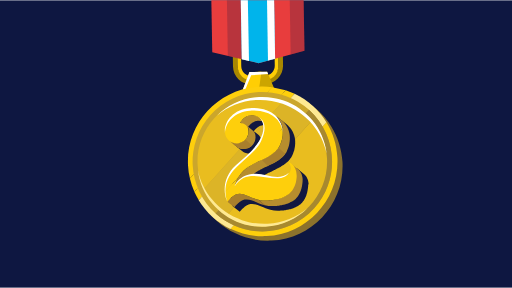
t = 0.00 s
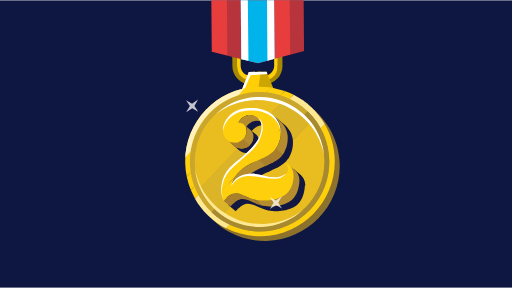
t = 0.38 s
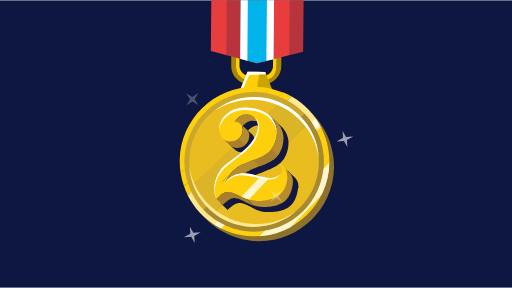
t = 1.13 s
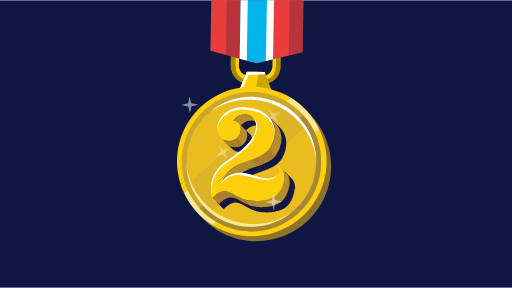
t = 1.50 s
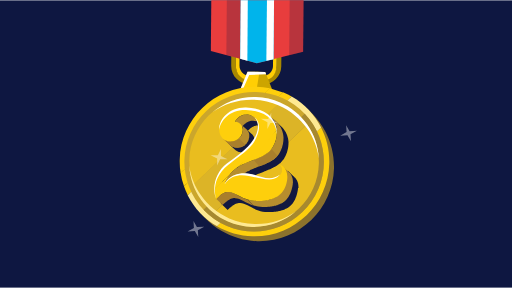
t = 1.88 s
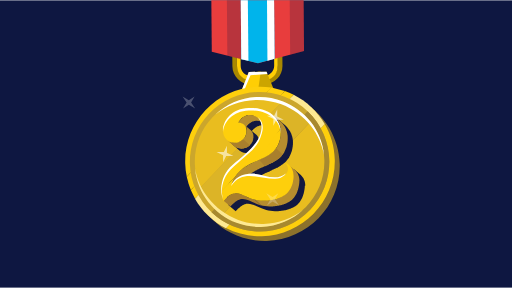
t = 2.63 s

The animated SVG that drew these frames (rendered in a browser with its animation timeline set to each time). Animation: 20 SMIL elements (animate=7,animateTransform=9,set=4); one cycle of 3.00 s, repeats indefinitely.

<?xml version="1.0" encoding="utf-8"?>
<svg version="1.1" xmlns="http://www.w3.org/2000/svg" xmlns:xlink="http://www.w3.org/1999/xlink" x="0px" y="0px"
   viewBox="0 0 550 309" enable-background="new 0 0 550 309" xml:space="preserve">
<defs>
<rect id="bg" x="0" y="0" height="309" width="550" fill="#0e1741" />
<g id="handle">
  <g>
    <path fill="#A88800" d="M48.8,0.6v13c0,9.2-7.5,16.7-16.7,16.7H21.6c-9.2,0-16.7-7.5-16.7-16.7v-13L0,0v14.7
      c0,10.8,8.8,19.6,19.6,19.6h14.6c10.8,0,19.6-8.8,19.6-19.6V0L48.8,0.6z"/>
    <path fill="#FFCE04" d="M21.6,30.3h10.5c9.2,0,16.7-4.6,16.7-16.7v-13h-3.9v14c0,5.9-4.8,10.7-10.7,10.7H19.6
      c-5.9,0-10.7-4.8-10.7-10.7v-14H4.9v13C4.9,24.8,12.4,30.3,21.6,30.3z"/>
  </g>
</g>
<g id="hinge">
  <g>
    <polygon fill="#CCA500" points="27.6,0 36.3,21.6 18.1,21.6 18.1,0     "/>
    <polygon fill="#FFCE04" points="8.6,0 0,21.6 18.1,21.6 21.4,0     "/>
    <polygon fill="#FFFFFF" points="8.6,0 27.6,0 28.6,2.5 10.4,3.5 3.7,19.1 0,21.6    "/>
  </g>
</g>
<g id="medallion">
  <path fill="#8C722C" d="M156,46.9c-7.5-13.7-18.8-25-32.6-32.4c-3-1.6-6.1-3-9.4-4.3c-4.6-1.8-9.4-3.1-14.4-4
  C95,5.4,90.3,4.9,85.4,4.9C41,4.9,5.1,40.9,5.1,85.3c0,4.9,0.4,9.6,1.3,14.3c0.9,5,2.2,9.8,4,14.4c1.2,3.2,2.7,6.3,4.3,9.4
  c7.4,13.8,18.7,25.1,32.4,32.6c11.4,6.2,24.5,9.8,38.4,9.8c44.4,0,80.4-36,80.4-80.4C165.8,71.4,162.2,58.3,156,46.9z"/>
<path fill="#FECF0C" d="M80.4,0C36,0,0,36,0,80.4c0,4.9,0.4,9.6,1.3,14.3L94.6,1.3C90,0.4,85.2,0,80.4,0z"/>
<path fill="#FECF0C" d="M118.4,9.5c-3-1.6-6.1-3-9.4-4.3L5.3,109c1.2,3.2,2.7,6.3,4.3,9.4L118.4,9.5z"/>
<path fill="#FECF0C" d="M94.6,1.3L1.3,94.6c0.9,5,2.2,9.8,4,14.4L109,5.3"/>
<path fill="#FECF0C" d="M41.9,150.9c11.4,6.2,24.5,9.8,38.4,9.8c44.4,0,80.4-36,80.4-80.4c0-13.9-3.5-27-9.8-38.4L41.9,150.9z"/>
<path fill="#FEE992" d="M118.4,9.5L9.5,118.4c7.4,13.8,18.7,25.1,32.4,32.6l109-109C143.5,28.2,132.1,16.9,118.4,9.5z"/>
<circle fill="#CBA62C" cx="79.9" cy="80.6" r="74.9"/>
<path fill="#A7892F" d="M132.9,27.6l-106,106c29.3,29.3,76.7,29.3,106,0C162.2,104.4,162.2,56.9,132.9,27.6z"/>
<path fill="#E9BD1F" d="M79.9,11c-38.4,0-69.6,31.2-69.6,69.6c0,9.3,1.8,18.2,5.1,26.3l90.7-90.7C98.1,12.9,89.2,11,79.9,11z"/>
<path fill="#E9BD1F" d="M38.4,136.5c11.6,8.6,25.9,13.7,41.5,13.7c38.4,0,69.6-31.2,69.6-69.6c0-15.6-5.1-29.9-13.7-41.5L38.4,136.5
  z"/>
<path fill="#DCB427" d="M106.2,16.2l-90.7,90.7c4.8,11.8,12.8,22.1,22.9,29.6l97.4-97.4C128.2,29,118,21,106.2,16.2z"/>
<path fill="#FFFFFF" d="M104.9,19.5c12.4,5.1,23.1,13.4,31,24c6.9,9.2,11.6,20.2,13.5,32.1c-1-13.6-5.8-26.2-13.5-36.5
  C128.3,29,118.1,21,106.2,16.2C98.1,12.9,89.2,11,80,11c-17.8,0-34,6.7-46.3,17.7C45.8,19.6,61,14.1,77.4,14.1
  C87.1,14.1,96.4,16.1,104.9,19.5z"/>
<path fill="#FEE992" d="M54.8,142.2c-12.4-5.1-23.1-13.4-31-24c-6.9-9.2-11.6-20.2-13.5-32.1c1,13.6,5.8,26.2,13.5,36.5
  c7.5,10.1,17.8,18.1,29.6,22.9c8.1,3.3,17,5.1,26.3,5.1c17.8,0,34-6.7,46.3-17.7c-12.2,9.1-27.3,14.6-43.7,14.6
  C72.6,147.5,63.3,145.6,54.8,142.2z"/>
<path fill="#121841" d="M128.3,107.3c0-0.5,0-1-0.1-1.4c0-0.1,0-0.2,0-0.2c0,0,0-0.1,0-0.1c0-0.5-0.1-1-0.2-1.4c0-0.1,0-0.2,0-0.2
  c-0.1-0.4-0.1-0.7-0.2-1.1c0-0.1-0.1-0.3-0.1-0.4c-0.1-0.3-0.2-0.6-0.3-0.8c0-0.1-0.1-0.2-0.1-0.3c-0.1-0.4-0.3-0.7-0.4-1.1
  c0,0,0,0,0,0c-0.2-0.3-0.3-0.6-0.5-1c-0.1-0.1-0.1-0.2-0.2-0.3c-0.1-0.2-0.3-0.4-0.4-0.6c-0.1-0.1-0.1-0.2-0.2-0.3
  c-0.2-0.2-0.3-0.4-0.5-0.6c0,0-0.1-0.1-0.1-0.1c-0.2-0.2-0.4-0.5-0.6-0.7c0,0,0,0,0,0c0,0-0.1,0-0.1-0.1c-0.3-0.3-0.5-0.5-0.8-0.8
  l0,0l-7.2-6.4c0,0,0.6,2.1,0,0c0.6,2.2-3.3-2.1-3.5-2.2c3.5,3.6,4,8.4,1.1,11.9c-3.5,2.7-7.2,3.8-10.9,3.9l0.2-0.2
  c-0.7,0.1-1.5,0.1-2.3,0.1c-0.3,0-0.6,0-0.8,0c-7.7-0.7-15.6-4.6-22.8-4.6c-0.4,0-0.9,0-1.3,0c0,0,0,0,0,0c0.5-0.3,1-0.7,1.6-1
  c0.1,0,0.2-0.1,0.2-0.1c0.5-0.3,0.9-0.6,1.4-0.8c0.1-0.1,0.3-0.2,0.4-0.2c0.5-0.3,1.1-0.6,1.6-0.9c0.1,0,0.1-0.1,0.2-0.1
  c0.5-0.3,1-0.5,1.5-0.8c0.1-0.1,0.3-0.1,0.4-0.2c0.6-0.3,1.1-0.5,1.7-0.8c0,0,0,0,0.1,0c0.6-0.2,1.1-0.5,1.7-0.7
  c0.1-0.1,0.3-0.1,0.4-0.2c0.6-0.2,1.1-0.5,1.7-0.7c0,0,0,0,0,0c0.6-0.3,1.3-0.5,1.9-0.8c0.1-0.1,0.3-0.1,0.4-0.2l0,0
  c0.1-0.1,0.3-0.1,0.4-0.2c0.2-0.1,0.5-0.2,0.7-0.3c0.1,0,0.1-0.1,0.2-0.1c0.1,0,0.1,0,0.2-0.1c0.6-0.2,1.1-0.5,1.6-0.7
  c0.1,0,0.2-0.1,0.3-0.1c0,0,0.1,0,0.1-0.1c0.1,0,0.2-0.1,0.3-0.1c0.4-0.2,0.7-0.3,1.1-0.5c0.1,0,0.1,0,0.2-0.1c0,0,0.1,0,0.1,0
  c0.5-0.2,1.1-0.5,1.6-0.7c0.1-0.1,0.3-0.1,0.4-0.2c0.5-0.2,0.9-0.4,1.3-0.7c0,0,0.1,0,0.1-0.1c0,0,0.1,0,0.1-0.1
  c0.5-0.3,1-0.5,1.5-0.8c0.1-0.1,0.2-0.1,0.4-0.2c0.2-0.1,0.4-0.2,0.5-0.3c0.2-0.1,0.5-0.3,0.7-0.4c0.1-0.1,0.2-0.1,0.3-0.2
  c0.3-0.2,0.6-0.4,0.9-0.6c0.2-0.1,0.3-0.2,0.5-0.3c0.1-0.1,0.2-0.1,0.3-0.2c0.4-0.3,0.8-0.6,1.1-0.8c0.1-0.1,0.2-0.2,0.3-0.2
  c0.4-0.3,0.9-0.7,1.3-1.1c0,0,0,0,0,0c0.1-0.1,0.2-0.1,0.2-0.2c0.1-0.1,0.2-0.2,0.3-0.3c0.1-0.1,0.2-0.2,0.3-0.3
  c0.1-0.1,0.1-0.1,0.2-0.2c0-0.1,0.1-0.1,0.1-0.2c0.2-0.2,0.4-0.4,0.6-0.7c0.1-0.1,0.2-0.3,0.3-0.4c0.1-0.1,0.2-0.2,0.3-0.3
  c0.2-0.2,0.4-0.5,0.6-0.7l0,0c0,0,0,0,0,0c0.1-0.1,0.2-0.3,0.3-0.4c0.1-0.2,0.2-0.4,0.4-0.5c0.1-0.1,0.2-0.3,0.3-0.4
  c0.3-0.5,0.6-1,0.9-1.6c0,0,0,0,0-0.1c0.4-0.7,0.7-1.4,1-2.1c0.1-0.2,0.2-0.4,0.3-0.6c0.2-0.4,0.4-0.9,0.5-1.3c0-0.1,0-0.1,0.1-0.2
  c0.1-0.3,0.2-0.5,0.3-0.8c0.2-0.5,0.3-0.9,0.4-1.4c0.1-0.3,0.2-0.6,0.2-0.8c0.1-0.3,0.1-0.5,0.2-0.8c0-0.2,0.1-0.4,0.1-0.6
  c0.1-0.3,0.1-0.6,0.2-0.9c0.1-0.4,0.1-0.8,0.2-1.3c0-0.3,0.1-0.6,0.1-0.9c0-0.1,0-0.3,0.1-0.4c0-0.2,0-0.4,0-0.7
  c0-0.4,0.1-0.8,0.1-1.3c0-0.4,0-0.7,0-1.1c0-0.4,0-0.8,0-1.2c0-0.2,0-0.3,0-0.5c0-0.2-0.1-0.4-0.1-0.6c0-0.3-0.1-0.6-0.1-0.9
  c-0.1-0.4-0.1-0.8-0.2-1.2c-0.1-0.3-0.1-0.6-0.2-0.9c-0.1-0.4-0.2-0.8-0.3-1.2c-0.1-0.3-0.2-0.6-0.3-0.9c-0.1-0.4-0.3-0.8-0.4-1.2
  c-0.1-0.3-0.2-0.5-0.3-0.8c-0.2-0.4-0.4-0.8-0.6-1.2c-0.1-0.2-0.2-0.5-0.3-0.7c-0.2-0.5-0.5-0.9-0.8-1.3c-0.1-0.2-0.2-0.3-0.3-0.5
  c-0.4-0.6-0.8-1.2-1.2-1.7c-0.1-0.1-0.2-0.3-0.3-0.4c-0.3-0.4-0.6-0.8-1-1.2c0,0-0.1-0.1-0.1-0.1c-0.5-0.6-1.1-1.1-1.7-1.7l-7.2-6.4
  c0.1,0.1,0.2,0.2,0.3,0.3c0,0-0.1-0.1-0.1-0.1c-0.2-0.2-0.4-0.4-0.6-0.5c-0.2-0.2-0.5-0.4-0.7-0.6c-0.2-0.2-0.4-0.3-0.6-0.5
  c-0.4-0.3-0.7-0.5-1.1-0.8c-0.2-0.1-0.4-0.3-0.7-0.4c-0.4-0.2-0.7-0.5-1.1-0.7c-0.2-0.1-0.4-0.2-0.6-0.3c-0.3-0.2-0.7-0.4-1-0.5
  c-0.2-0.1-0.4-0.2-0.7-0.3c-0.4-0.2-0.9-0.4-1.3-0.6c-0.1-0.1-0.3-0.1-0.4-0.2c-0.6-0.2-1.2-0.5-1.8-0.7c-0.2-0.1-0.4-0.1-0.6-0.2
  c-0.5-0.1-0.9-0.3-1.4-0.4c-0.2-0.1-0.5-0.1-0.7-0.2c-0.5-0.1-1-0.2-1.5-0.4c-0.2,0-0.4-0.1-0.6-0.1c-0.7-0.1-1.4-0.3-2.2-0.4
  c-0.2,0-0.3,0-0.5-0.1c-0.6-0.1-1.2-0.2-1.8-0.2c-0.3,0-0.5,0-0.8-0.1c-0.6-0.1-1.1-0.1-1.7-0.1c-0.2,0-0.5,0-0.7,0
  c-0.8,0-1.7-0.1-2.5-0.1h0l0,0h0c-0.6,0-1.3,0-1.9,0.1c-0.2,0-0.4,0-0.6,0c-0.4,0-0.8,0.1-1.3,0.1c-0.2,0-0.4,0.1-0.7,0.1
  c-0.4,0-0.8,0.1-1.1,0.2c-0.2,0-0.4,0.1-0.7,0.1c-0.4,0.1-0.8,0.1-1.1,0.2c-0.2,0-0.4,0.1-0.6,0.1c-0.5,0.1-0.9,0.2-1.4,0.4
  c-0.1,0-0.2,0-0.3,0.1c-0.5,0.2-1.1,0.3-1.6,0.5c-0.2,0.1-0.3,0.1-0.4,0.2c-0.4,0.1-0.7,0.3-1.1,0.4c-0.2,0.1-0.4,0.2-0.5,0.2
  c-0.3,0.1-0.6,0.3-0.9,0.4c-0.2,0.1-0.4,0.2-0.5,0.3c-0.3,0.2-0.6,0.3-0.9,0.5c-0.2,0.1-0.3,0.2-0.5,0.3c-0.3,0.2-0.6,0.4-0.9,0.6
  c-0.1,0.1-0.2,0.2-0.4,0.2c-0.4,0.3-0.8,0.6-1.2,0.8c-0.1,0.1-0.2,0.2-0.4,0.3c-0.3,0.2-0.5,0.4-0.8,0.6c-0.2,0.1-0.3,0.3-0.4,0.4
  c-0.2,0.2-0.4,0.4-0.6,0.6c-0.2,0.1-0.3,0.3-0.4,0.4c-0.2,0.2-0.4,0.4-0.6,0.6c-0.1,0.1-0.3,0.3-0.4,0.5c-0.2,0.2-0.4,0.4-0.5,0.6
  c-0.1,0.1-0.3,0.3-0.4,0.4c-0.2,0.3-0.5,0.6-0.7,0.9c-0.1,0.2-0.3,0.4-0.4,0.6c-0.2,0.2-0.3,0.4-0.4,0.7c-0.1,0.2-0.2,0.4-0.3,0.6
  c-0.1,0.2-0.2,0.4-0.3,0.6c-0.1,0.2-0.2,0.4-0.3,0.6c-0.1,0.2-0.2,0.4-0.3,0.6c-0.1,0.2-0.2,0.4-0.3,0.6c-0.1,0.2-0.2,0.4-0.2,0.5
  c-0.1,0.2-0.2,0.4-0.3,0.6c-0.1,0.2-0.1,0.3-0.2,0.5c-0.2,0.4-0.3,0.9-0.5,1.4c0,0.1-0.1,0.3-0.1,0.4c-0.1,0.2-0.1,0.5-0.2,0.7
  c0,0.2-0.1,0.3-0.1,0.5c-0.1,0.2-0.1,0.5-0.1,0.7c0,0.2-0.1,0.3-0.1,0.5c0,0.2-0.1,0.5-0.1,0.7c0,0.2,0,0.3,0,0.5
  c0,0.2,0,0.5-0.1,0.7c0,0.1,0,0.3,0,0.4c-0.1,2.8,0.5,5.5,1.8,7.8c0.7,1.3,1.6,2.3,2.5,3.1c0,0,0,0-0.1,0l0,0l0,0l7.2,6.4
  c0.3,0.2,0.6,0.5,0.9,0.7c0.9,0.6,1.9,1.1,2.9,1.5c0.3,0.1,0.7,0.2,1,0.3c1,0.3,2.1,0.4,3.2,0.4c0.4,0,0.8,0,1.2-0.1
  c0.1,0,0.2,0,0.4,0c0.3,0,0.5-0.1,0.8-0.1c0.1,0,0.3-0.1,0.4-0.1c0.3-0.1,0.5-0.1,0.8-0.2c0.1,0,0.1,0,0.2-0.1c0.1,0,0.1,0,0.2-0.1
  c0.1,0,0.2-0.1,0.3-0.1c0.2-0.1,0.4-0.1,0.7-0.2c0,0,0.1,0,0.1,0c0.4-0.1,0.7-0.3,1.1-0.5c0,0,0.1,0,0.1-0.1c0.1,0,0.1-0.1,0.2-0.1
  c0.2-0.1,0.5-0.3,0.7-0.4c0.1-0.1,0.2-0.2,0.4-0.2c0.2-0.2,0.4-0.3,0.7-0.5c0.1-0.1,0.2-0.2,0.3-0.3c0.1,0,0.1-0.1,0.1-0.1
  c0.2-0.2,0.4-0.4,0.6-0.5c0,0,0.1-0.1,0.1-0.1c0,0,0,0,0,0c0.1-0.1,0.2-0.2,0.2-0.3c0.2-0.2,0.3-0.3,0.5-0.5
  c0.1-0.1,0.2-0.2,0.3-0.3c0.1-0.1,0.2-0.3,0.3-0.4c0,0,0-0.1,0-0.1c0.3-0.4,0.5-0.8,0.8-1.2c0,0,0-0.1,0.1-0.1
  c0-0.1,0.1-0.1,0.1-0.2c0.2-0.3,0.3-0.7,0.4-1c0-0.1,0.1-0.1,0.1-0.2c0,0,0-0.1,0-0.1c0.2-0.4,0.3-0.9,0.4-1.4c0,0,0-0.1,0-0.1
  c0-0.1,0-0.1,0-0.2c0.1-0.3,0.1-0.5,0.2-0.8c0-0.1,0-0.2,0.1-0.3c0-0.2,0.1-0.4,0.1-0.6c0-0.1,0-0.1,0-0.2c0,0,0-0.1,0-0.1
  c0-0.3,0-0.5,0-0.8c0-0.1,0-0.1,0-0.2c0-0.3,0-0.6,0-0.9c0,0,0,0,0-0.1c0-0.1,0-0.1,0-0.2c0-0.2,0-0.3-0.1-0.5c0-0.1,0-0.2,0-0.3
  c0-0.1-0.1-0.3-0.1-0.4c0-0.1,0-0.2-0.1-0.3c0-0.1-0.1-0.3-0.1-0.4c0-0.1-0.1-0.2-0.1-0.2c0-0.1-0.1-0.3-0.2-0.4
  c0-0.1-0.1-0.1-0.1-0.2c-0.1-0.2-0.2-0.3-0.2-0.5c0,0,0-0.1,0-0.1c-0.1-0.2-0.2-0.3-0.3-0.5c0,0-0.1-0.1-0.1-0.1
  c-0.1-0.1-0.2-0.2-0.2-0.3c0-0.1-0.1-0.1-0.1-0.2c-0.1-0.1-0.2-0.2-0.2-0.3c0,0,0,0-0.1-0.1c0,0,0,0-0.1-0.1
  c-0.2-0.2-0.3-0.3-0.5-0.5l-4.7-4.1c0.1-0.1,0.1-0.2,0.2-0.3c0,0,0.1-0.1,0.1-0.1c0.1-0.1,0.2-0.3,0.4-0.4c0.1-0.1,0.1-0.1,0.2-0.2
  c0.1-0.1,0.2-0.3,0.4-0.4c0.1-0.1,0.1-0.2,0.2-0.2c0.1-0.1,0.2-0.2,0.3-0.3c0.1-0.1,0.3-0.3,0.4-0.4c0.1-0.1,0.2-0.2,0.4-0.3
  c0.2-0.1,0.3-0.3,0.5-0.4c0.1-0.1,0.3-0.2,0.4-0.3c0.2-0.1,0.4-0.3,0.5-0.4c0.1-0.1,0.3-0.2,0.5-0.3c0.2-0.1,0.4-0.2,0.6-0.3
  c0.2-0.1,0.3-0.2,0.5-0.3c0.2-0.1,0.5-0.2,0.7-0.3c0.2-0.1,0.3-0.1,0.5-0.2c0.3-0.1,0.5-0.2,0.8-0.2c0.2-0.1,0.3-0.1,0.5-0.2
  c0.3-0.1,0.6-0.1,0.9-0.2c0.2,0,0.3-0.1,0.5-0.1c0.5-0.1,1-0.1,1.5-0.1c1.4,0,2.8,0.2,4.4,0.7c0,0,0,0,0,0c0.1,0.2,0.2,0.5,0.3,0.7
  c0,0,0,0,0,0.1c0.1,0.2,0.2,0.4,0.2,0.7c0,0,0,0.1,0,0.1c0.1,0.5,0.3,1,0.4,1.6c0,0,0,0.1,0,0.1c0,0.3,0.1,0.5,0.1,0.8
  c1,8.8-5.2,22.3-25.9,37.1c-27.4,19.6-17.7,42.2-17.3,43.3l0,0l7.2,6.4c0.3-0.3,0.6-0.7,0.9-1c0.1-0.1,0.2-0.2,0.3-0.3
  c0.2-0.2,0.4-0.4,0.6-0.6c0.1-0.1,0.3-0.2,0.4-0.4c0.2-0.2,0.3-0.3,0.5-0.5c0.1-0.1,0.2-0.2,0.4-0.3c0.2-0.2,0.3-0.3,0.5-0.4
  c0.1-0.1,0.2-0.2,0.4-0.3c0.2-0.1,0.3-0.3,0.5-0.4c0.1-0.1,0.2-0.2,0.3-0.3c0.2-0.1,0.4-0.3,0.5-0.4c0.1-0.1,0.2-0.1,0.3-0.2
  c0.2-0.2,0.4-0.3,0.7-0.4c0,0,0.1-0.1,0.1-0.1c0.3-0.2,0.5-0.3,0.8-0.5c0.1,0,0.1-0.1,0.2-0.1c0.2-0.1,0.4-0.2,0.5-0.3
  c0.1,0,0.2-0.1,0.3-0.1c0.2-0.1,0.3-0.1,0.5-0.2c0.1,0,0.2-0.1,0.3-0.1c0.1-0.1,0.3-0.1,0.4-0.2c0.1,0,0.2-0.1,0.3-0.1
  c0.1,0,0.3-0.1,0.4-0.1c0.1,0,0.2-0.1,0.3-0.1c0.1,0,0.3-0.1,0.4-0.1c0.1,0,0.2,0,0.3-0.1c0.1,0,0.3-0.1,0.4-0.1c0.1,0,0.2,0,0.3,0
  c0.2,0,0.3,0,0.5,0c0.1,0,0.1,0,0.2,0c0.2,0,0.5,0,0.7,0c6,0,11.4,4.8,19.7,7.3c3,0.9,6.3,1.5,10.1,1.5c0.7,0,1.4,0,2.1,0
  c0.2,0,0.4,0,0.7,0c0.5,0,0.9,0,1.4-0.1c0.3,0,0.5,0,0.8-0.1c0.4,0,0.8-0.1,1.2-0.1c0.3,0,0.5-0.1,0.8-0.1c0.4,0,0.7-0.1,1.1-0.1
  c0.3,0,0.5-0.1,0.8-0.1c0.3-0.1,0.7-0.1,1-0.2c0.2,0,0.5-0.1,0.7-0.1c0.3-0.1,0.6-0.1,1-0.2c0.2-0.1,0.5-0.1,0.7-0.2
  c0.3-0.1,0.6-0.2,0.9-0.2c0.2-0.1,0.4-0.1,0.6-0.2c0.3-0.1,0.6-0.2,0.9-0.3c0.2-0.1,0.4-0.1,0.6-0.2c0.3-0.1,0.6-0.2,1-0.3
  c0.1-0.1,0.3-0.1,0.4-0.2c0.5-0.2,0.9-0.4,1.3-0.6c0,0,0.1,0,0.1,0c0.4-0.2,0.8-0.4,1.2-0.6c0.1-0.1,0.3-0.1,0.4-0.2
  c0.3-0.1,0.5-0.3,0.8-0.4c0.2-0.1,0.3-0.2,0.4-0.3c0.2-0.1,0.5-0.3,0.7-0.4c0.2-0.1,0.3-0.2,0.4-0.3c0.2-0.1,0.4-0.3,0.6-0.4
  c0.1-0.1,0.3-0.2,0.4-0.3c0.2-0.2,0.4-0.3,0.6-0.5c0.1-0.1,0.3-0.2,0.4-0.4c0.2-0.2,0.4-0.3,0.5-0.5c0.1-0.1,0.2-0.1,0.2-0.2
  c0,0,0.1-0.1,0.1-0.1c0.3-0.4,0.7-0.7,1-1.1c0,0,0.1-0.1,0.1-0.1c0.3-0.4,0.6-0.7,0.8-1.1c0-0.1,0.1-0.1,0.1-0.2
  c0-0.1,0.1-0.1,0.1-0.2c0.2-0.3,0.4-0.6,0.6-0.9c0.1-0.1,0.1-0.2,0.2-0.3c0.2-0.4,0.5-0.8,0.7-1.2c0,0,0,0,0,0
  c0-0.1,0.1-0.1,0.1-0.2c0.2-0.4,0.4-0.7,0.5-1.1c0.1-0.1,0.1-0.3,0.2-0.4c0.2-0.4,0.3-0.7,0.4-1.1c0-0.1,0.1-0.1,0.1-0.2
  c0,0,0,0,0-0.1c0.2-0.5,0.4-1.1,0.6-1.6c0-0.1,0.1-0.2,0.1-0.4c0.2-0.6,0.3-1.1,0.5-1.7c0,0,0,0,0,0c0-0.1,0-0.1,0-0.2
  c0.1-0.5,0.2-0.9,0.3-1.4c0-0.1,0.1-0.3,0.1-0.4c0.1-0.5,0.2-1.1,0.3-1.6c0.1-0.4,0.1-0.9,0.2-1.3c0,0,0-0.1,0-0.1
  c0.1-0.6,0.1-1.3,0.1-1.8C128.3,107.6,128.3,107.5,128.3,107.3z M121,99.2C121,99.2,121,99.2,121,99.2c0,0.1,0,0.1,0,0.1
  C121,99.3,121,99.2,121,99.2z M120.8,97.8C120.8,97.8,120.8,97.7,120.8,97.8C120.8,97.7,120.8,97.8,120.8,97.8
  C120.8,97.8,120.8,97.8,120.8,97.8z M120.1,94.9C120.1,94.9,120.1,94.9,120.1,94.9C120.1,94.9,120.1,94.9,120.1,94.9
  C120.1,94.9,120.1,94.9,120.1,94.9z M119.7,93.9C119.7,93.9,119.7,93.9,119.7,93.9C119.7,93.9,119.7,93.9,119.7,93.9
  C119.7,93.8,119.7,93.8,119.7,93.9C119.7,93.9,119.7,93.9,119.7,93.9z M119.2,92.9C119.2,92.9,119.2,92.9,119.2,92.9L119.2,92.9
  L119.2,92.9z M118,91.1c0,0-0.1-0.1-0.1-0.1c0,0,0,0,0,0C117.9,91,118,91.1,118,91.1z M87,127.9c-0.1,0-0.1,0-0.2,0
  C86.9,127.9,87,127.9,87,127.9z M55.9,108.3C55.9,108.3,55.9,108.3,55.9,108.3c0.5-1.4,1.1-2.7,1.8-4c-0.1,0.3-0.3,0.6-0.4,0.8
  c-0.1,0.3-0.3,0.6-0.4,0.8c-0.2,0.5-0.5,1-0.7,1.6C56.1,107.8,56,108,55.9,108.3z M57.8,104c0.7-1.3,1.4-2.5,2.2-3.6
  c-0.1,0.2-0.2,0.4-0.4,0.5c-0.2,0.3-0.4,0.6-0.6,0.8c-0.2,0.4-0.5,0.7-0.7,1.1c-0.2,0.3-0.3,0.6-0.5,0.9
  C57.9,103.9,57.8,103.9,57.8,104z M60.1,100.3c1-1.4,2.1-2.7,3.3-3.8c-0.1,0.1-0.2,0.2-0.3,0.4c-0.4,0.4-0.8,0.8-1.1,1.2
  c-0.2,0.2-0.4,0.5-0.6,0.7c-0.3,0.4-0.6,0.8-1,1.2C60.3,100.1,60.2,100.2,60.1,100.3z M73,51.9c0,0.1,0,0.1,0,0.2c0,0,0,0,0,0.1
  C72.9,52.1,72.9,52,73,51.9C73,51.9,73,51.9,73,51.9C73,51.8,73,51.9,73,51.9z M72.9,53C72.9,53,72.9,53,72.9,53
  C72.9,53,72.9,53,72.9,53C72.9,53,72.9,53,72.9,53z M72.8,53.7C72.8,53.7,72.8,53.7,72.8,53.7C72.8,53.8,72.8,53.8,72.8,53.7
  C72.8,53.8,72.8,53.7,72.8,53.7C72.8,53.7,72.8,53.7,72.8,53.7z M58.8,64.9C58.8,64.9,58.8,64.9,58.8,64.9
  C58.8,64.9,58.7,64.9,58.8,64.9C58.7,64.9,58.7,64.9,58.8,64.9z M67.1,62.8C67.1,62.8,67.1,62.8,67.1,62.8
  C67,62.8,67,62.8,67.1,62.8C67.1,62.8,67.1,62.8,67.1,62.8z M69.3,61L69.3,61C69.3,61,69.3,61,69.3,61C69.3,61,69.3,61,69.3,61z
   M70.6,59.5L70.6,59.5c-0.1,0.2-0.2,0.3-0.4,0.5c0,0,0,0,0,0C70.4,59.8,70.5,59.6,70.6,59.5z M72,56.8c0,0,0,0.1,0,0.1c0,0,0,0,0,0
  C72,56.9,72,56.8,72,56.8z M72.6,54.8C72.6,54.8,72.6,54.9,72.6,54.8c0,0.2,0,0.2-0.1,0.3C72.6,55,72.6,54.9,72.6,54.8z M70.1,37.2
  c-0.2,0.1-0.3,0.2-0.5,0.3c-0.2,0.1-0.4,0.2-0.5,0.4c-0.1,0.1-0.3,0.2-0.4,0.3c-0.2,0.1-0.3,0.3-0.5,0.4c0.7-0.6,1.6-1.2,2.5-1.7
  C70.5,37,70.3,37.1,70.1,37.2z M67.9,38.9c-0.2,0.1-0.3,0.3-0.4,0.4c0.2-0.2,0.4-0.4,0.6-0.6C68,38.8,67.9,38.9,67.9,38.9z
   M66.9,39.9c0,0.1-0.1,0.1-0.1,0.2c0.1-0.1,0.2-0.3,0.4-0.4C67,39.8,66.9,39.8,66.9,39.9z M65.2,42c0,0-0.1,0.1-0.1,0.1
  c0.1-0.1,0.2-0.3,0.3-0.4C65.3,41.8,65.3,41.9,65.2,42z M65.8,41.1c0,0,0.1-0.1,0.1-0.1C65.9,41,65.9,41.1,65.8,41.1z M66.3,40.5
  c0.1-0.1,0.1-0.1,0.2-0.2C66.4,40.4,66.4,40.5,66.3,40.5z M64.6,42.9C64.6,42.9,64.6,42.9,64.6,42.9C64.6,42.9,64.6,42.9,64.6,42.9
  L64.6,42.9z M64.8,42.7C64.8,42.6,64.8,42.6,64.8,42.7C64.8,42.6,64.8,42.6,64.8,42.7z M64.9,42.4c0-0.1,0.1-0.1,0.1-0.2
  C65,42.3,65,42.3,64.9,42.4z M55.8,64.3c0,0-0.1,0-0.1,0c0,0-0.1,0-0.1,0C55.6,64.2,55.7,64.2,55.8,64.3z M53.5,63.2
  c0.1,0,0.2,0.1,0.2,0.1C53.7,63.3,53.6,63.3,53.5,63.2z M56.5,64.5C56.5,64.5,56.5,64.5,56.5,64.5c0.1,0,0.1,0,0.2,0.1
  c0,0,0,0-0.1,0C56.6,64.5,56.5,64.5,56.5,64.5z M57.8,64.8c0,0-0.1,0-0.1,0c0,0,0,0-0.1,0C57.7,64.7,57.8,64.8,57.8,64.8z
   M72.7,49.7c0,0,0-0.1,0-0.1C72.7,49.6,72.7,49.6,72.7,49.7C72.7,49.6,72.7,49.7,72.7,49.7C72.7,49.7,72.7,49.7,72.7,49.7z
   M72.5,48.9C72.5,48.9,72.5,48.9,72.5,48.9C72.5,48.9,72.5,48.9,72.5,48.9C72.5,48.9,72.5,48.9,72.5,48.9z M71.2,36.7
  c0.2-0.1,0.4-0.2,0.7-0.3C71.7,36.5,71.5,36.5,71.2,36.7z M75.3,35.5c-0.1,0-0.1,0-0.2,0C75.2,35.5,75.3,35.5,75.3,35.5z
   M109.5,57.4C109.5,57.4,109.5,57.4,109.5,57.4c0,0.1,0,0.1,0,0.1C109.5,57.4,109.5,57.4,109.5,57.4z M108.5,62.5c0,0.1,0,0.1,0,0.2
  c0,0.1,0,0.1,0,0.2C108.4,62.7,108.5,62.6,108.5,62.5z M107.9,64.5c0,0.1-0.1,0.2-0.1,0.4c0,0.1,0,0.1-0.1,0.2
  C107.7,64.8,107.8,64.6,107.9,64.5z M107.1,66.5c-0.1,0.2-0.1,0.3-0.2,0.5c0,0,0,0.1-0.1,0.1C106.9,66.9,107,66.7,107.1,66.5z
   M109,48.7c0-0.1,0-0.1,0-0.2C109,48.6,109,48.6,109,48.7C109,48.7,109,48.7,109,48.7z M108.5,46.8c0-0.1-0.1-0.2-0.1-0.3
  c0,0,0,0.1,0,0.1C108.4,46.7,108.5,46.8,108.5,46.8z M107.8,44.9c0-0.1-0.1-0.2-0.1-0.2c0,0,0,0,0,0
  C107.7,44.7,107.8,44.8,107.8,44.9z M105.8,41.1c-0.1-0.1-0.2-0.3-0.3-0.4c0,0,0,0,0,0c0.1,0.1,0.1,0.2,0.2,0.3
  C105.8,41,105.8,41,105.8,41.1z M104.7,39.4C104.7,39.4,104.7,39.4,104.7,39.4c-0.1-0.2-0.3-0.3-0.4-0.5c0,0,0,0,0,0
  c0.1,0.1,0.2,0.2,0.3,0.3C104.6,39.3,104.6,39.4,104.7,39.4z M103.3,37.8c-0.1-0.2-0.3-0.3-0.5-0.5c0.1,0.1,0.2,0.2,0.3,0.3
  C103.2,37.7,103.2,37.7,103.3,37.8z M101.8,36.3c0.2,0.2,0.4,0.4,0.6,0.6c-0.1-0.1-0.2-0.2-0.3-0.3C102,36.5,101.9,36.4,101.8,36.3z
   M52.9,62.8c0,0-0.1-0.1-0.1-0.1c0,0,0,0,0,0C52.7,62.7,52.8,62.8,52.9,62.8z M72.9,51.2c0-0.1,0-0.2,0-0.3c0,0,0,0.1,0,0.1
  C72.9,51.1,72.9,51.1,72.9,51.2z M72.9,50.4c0-0.1,0-0.2,0-0.2c0,0,0,0.1,0,0.1C72.8,50.3,72.9,50.4,72.9,50.4z M72.4,36.1
  c0.3-0.1,0.7-0.2,1.1-0.3c-0.1,0-0.2,0.1-0.3,0.1C72.9,36,72.7,36.1,72.4,36.1z M73.7,35.8c0.3-0.1,0.6-0.1,0.9-0.2
  C74.4,35.6,74,35.7,73.7,35.8z M82.5,36.7c-0.4-0.2-0.7-0.3-1.1-0.4C81.8,36.4,82.2,36.5,82.5,36.7c0.1,0,0.1,0.1,0.2,0.1
  c0.2,0.1,0.4,0.2,0.6,0.3c0,0,0,0,0.1,0c0.2,0.1,0.4,0.2,0.6,0.3c0,0,0,0,0,0c0.2,0.1,0.4,0.2,0.5,0.4c0,0,0.1,0,0.1,0.1
  c0.4,0.3,0.7,0.6,1.1,0.9c0,0,0.1,0,0.1,0.1c0.2,0.1,0.3,0.3,0.4,0.5c0,0,0,0,0,0c0.1,0.1,0.2,0.2,0.3,0.3l-1.8-1.6
  C84.1,37.5,83.4,37,82.5,36.7z M83.6,84.7c-0.6,0.2-1.2,0.5-1.7,0.7c0,0,0,0-0.1,0c-0.5,0.2-1.1,0.5-1.6,0.7
  c-0.2,0.1-0.3,0.1-0.5,0.2c-0.6,0.2-1.1,0.5-1.7,0.7c0,0,0,0-0.1,0c-0.6,0.3-1.1,0.5-1.7,0.8c-0.1,0.1-0.3,0.1-0.4,0.2
  c-0.5,0.2-1,0.5-1.5,0.8c-0.1,0-0.1,0.1-0.2,0.1c-0.6,0.3-1.1,0.6-1.6,0.9c-0.1,0.1-0.3,0.2-0.4,0.2c-0.5,0.3-1,0.5-1.4,0.8
  c-0.1,0-0.2,0.1-0.2,0.1c-0.5,0.3-1.1,0.7-1.6,1c-0.1,0.1-0.3,0.2-0.4,0.3c-0.4,0.3-0.9,0.6-1.3,0.9c-0.1,0.1-0.2,0.1-0.3,0.2
  c-0.5,0.4-1,0.8-1.5,1.2c-0.1,0.1-0.2,0.2-0.3,0.3c-0.4,0.4-0.8,0.7-1.2,1.1c-0.1,0.1-0.2,0.2-0.3,0.3c0,0,0,0,0,0
  C69.2,90.6,76.5,87.6,83.6,84.7z M55.8,108.5c-0.3,0.7-0.5,1.5-0.8,2.2c0,0,0,0,0,0C55.2,110,55.5,109.3,55.8,108.5z M52.6,121.3
  c0,0-0.1,0.1-0.1,0.1C52.5,121.4,52.5,121.4,52.6,121.3z M51.8,121.9c-0.1,0.1-0.2,0.1-0.3,0.2C51.6,122,51.7,122,51.8,121.9z
   M50.1,123.2c-0.1,0.1-0.2,0.2-0.4,0.3C49.9,123.4,50,123.3,50.1,123.2z M48.3,124.8c-0.1,0.1-0.2,0.2-0.4,0.4
  C48.1,125,48.2,124.9,48.3,124.8z M47,126.1c0.1-0.1,0.3-0.3,0.4-0.4c-0.1,0.1-0.2,0.2-0.3,0.3C47,126.1,47,126.1,47,126.1z
   M48.9,124.3c0.3-0.3,0.5-0.5,0.8-0.7c-0.2,0.1-0.3,0.3-0.5,0.4C49.1,124,49,124.1,48.9,124.3z M50.5,122.9c0.2-0.1,0.3-0.2,0.5-0.4
  c-0.1,0.1-0.2,0.2-0.3,0.3C50.6,122.8,50.5,122.8,50.5,122.9z M53.3,120.9c0,0-0.1,0.1-0.1,0.1c0.1-0.1,0.2-0.1,0.3-0.2
  C53.5,120.8,53.4,120.8,53.3,120.9z M54.1,120.5c0,0-0.1,0.1-0.1,0.1c0.1-0.1,0.3-0.1,0.4-0.2C54.3,120.4,54.2,120.4,54.1,120.5z
   M54.4,120.3c0.2-0.1,0.5-0.2,0.7-0.3c-0.1,0-0.2,0.1-0.3,0.1C54.7,120.2,54.6,120.2,54.4,120.3z M56.3,119.6
  c-0.1,0-0.3,0.1-0.4,0.1c-0.1,0-0.2,0.1-0.3,0.1c0.3-0.1,0.7-0.2,1-0.3C56.6,119.5,56.4,119.5,56.3,119.6z M57.1,119.4
  c0.1,0,0.2,0,0.3-0.1C57.3,119.3,57.2,119.4,57.1,119.4z M58.1,119.2c-0.1,0-0.2,0-0.3,0C57.9,119.2,58.1,119.2,58.1,119.2
  C58.1,119.2,58.1,119.2,58.1,119.2z M58.8,119.1c-0.1,0-0.1,0-0.2,0c0.2,0,0.4,0,0.6,0C59,119.1,58.9,119.1,58.8,119.1z M59.5,119.1
  L59.5,119.1c0.3,0,0.7,0,1,0.1C60.2,119.1,59.8,119.1,59.5,119.1z M60.8,119.2c0.3,0,0.7,0.1,1,0.1
  C61.4,119.3,61.1,119.2,60.8,119.2z M61.9,119.4c0.3,0.1,0.6,0.1,0.9,0.2C62.5,119.5,62.2,119.4,61.9,119.4z M63.1,119.7
  c0.3,0.1,0.7,0.2,1,0.3C63.7,119.8,63.4,119.7,63.1,119.7z M64.3,120c0.3,0.1,0.5,0.2,0.8,0.3C64.8,120.2,64.6,120.1,64.3,120z
   M65.4,120.5c0.3,0.1,0.6,0.3,0.9,0.4C66,120.7,65.7,120.6,65.4,120.5z M67.4,121.3c-0.2-0.1-0.4-0.2-0.6-0.3
  C66.9,121.1,67.2,121.2,67.4,121.3z M80.4,126.8L80.4,126.8L80.4,126.8L80.4,126.8z M84.7,127.6c-0.1,0-0.1,0-0.2,0
  C84.6,127.6,84.7,127.6,84.7,127.6z M82.5,127.3c0,0-0.1,0-0.1,0C82.4,127.3,82.5,127.3,82.5,127.3z M91.5,127.9c0.1,0,0.3,0,0.4,0
  C91.7,127.9,91.6,127.9,91.5,127.9L91.5,127.9z M96.1,127.6C96.1,127.6,96.2,127.6,96.1,127.6L96.1,127.6
  C96.2,127.6,96.1,127.6,96.1,127.6z M109.6,123.5C109.6,123.5,109.6,123.5,109.6,123.5c0.2-0.1,0.3-0.2,0.4-0.3c0,0,0,0,0,0
  C109.9,123.3,109.8,123.4,109.6,123.5z M111,122.6c0.1,0,0.1-0.1,0.2-0.1c0,0,0,0,0,0C111.1,122.5,111.1,122.6,111,122.6z
   M112.9,121.1c0.1-0.1,0.2-0.2,0.3-0.3c0,0,0,0,0,0C113.1,121,113,121,112.9,121.1z M113.7,120.4
  C113.7,120.4,113.7,120.4,113.7,120.4c0.1-0.1,0.2-0.2,0.3-0.3c0,0,0,0,0,0C114,120.2,113.8,120.3,113.7,120.4z M116,117.8
  C116,117.8,116,117.8,116,117.8c0.1-0.1,0.2-0.2,0.2-0.3l0,0C116.2,117.5,116.1,117.6,116,117.8z M116.8,116.6
  C116.8,116.6,116.8,116.6,116.8,116.6c0,0,0-0.1,0.1-0.1C116.9,116.5,116.8,116.5,116.8,116.6z M118.5,113.4
  C118.5,113.4,118.5,113.4,118.5,113.4L118.5,113.4C118.5,113.4,118.5,113.4,118.5,113.4z M119,112.1C119,112,119,112,119,112.1
  L119,112.1C119,112,119,112,119,112.1z M120.2,108.3C120.2,108.3,120.2,108.3,120.2,108.3C120.2,108.3,120.2,108.3,120.2,108.3
  C120.2,108.3,120.2,108.3,120.2,108.3z M120.5,106.7L120.5,106.7c0-0.1,0.1-0.3,0.1-0.4c0,0,0,0,0,0
  C120.6,106.4,120.5,106.5,120.5,106.7z M120.8,104.6C120.8,104.6,120.8,104.6,120.8,104.6C120.8,104.6,120.8,104.6,120.8,104.6
  C120.8,104.6,120.8,104.6,120.8,104.6C120.8,104.6,120.8,104.6,120.8,104.6z"/>
<g>
  <g>
    <g>
      <path fill="#B68D2E" d="M61,66c0.4,0,0.8,0,1.2-0.1c0.1,0,0.2,0,0.4,0c0.3,0,0.5-0.1,0.8-0.1c0.1,0,0.3-0.1,0.4-0.1
        c0.3-0.1,0.5-0.1,0.8-0.2c0.1,0,0.3-0.1,0.4-0.1c0.3-0.1,0.7-0.2,1-0.3c0,0,0.1,0,0.1,0c0.4-0.1,0.7-0.3,1.1-0.5
        c0.1-0.1,0.2-0.1,0.3-0.2c0.2-0.1,0.5-0.3,0.7-0.4c0.1-0.1,0.2-0.2,0.4-0.2c0.2-0.2,0.4-0.3,0.7-0.5c0.1-0.1,0.2-0.2,0.3-0.3
        c0.3-0.2,0.5-0.4,0.7-0.7c0,0,0.1-0.1,0.1-0.1c0,0,0,0,0,0c0.1-0.1,0.2-0.2,0.2-0.3c0.2-0.2,0.3-0.3,0.5-0.5
        c0.1-0.1,0.2-0.2,0.3-0.3c0.1-0.1,0.2-0.3,0.3-0.4c0,0,0-0.1,0-0.1c0.3-0.4,0.5-0.8,0.8-1.2c0,0,0-0.1,0.1-0.1
        c0-0.1,0.1-0.1,0.1-0.2c0.2-0.3,0.3-0.7,0.4-1c0-0.1,0.1-0.1,0.1-0.2c0,0,0-0.1,0-0.1c0.2-0.4,0.3-0.9,0.4-1.4c0,0,0-0.1,0-0.1
        c0-0.1,0-0.1,0-0.2c0.1-0.3,0.1-0.5,0.2-0.8c0-0.1,0-0.2,0.1-0.3c0-0.2,0.1-0.4,0.1-0.6c0-0.1,0-0.1,0-0.2c0,0,0-0.1,0-0.1
        c0-0.3,0-0.5,0-0.8c0-0.1,0-0.1,0-0.2c0-0.3,0-0.6,0-0.9c0,0,0,0,0-0.1c0-0.1,0-0.1,0-0.2c0-0.2,0-0.3-0.1-0.5c0-0.1,0-0.2,0-0.3
        c0-0.1-0.1-0.3-0.1-0.4c0-0.1,0-0.2-0.1-0.3c0-0.1-0.1-0.3-0.1-0.4c0-0.1-0.1-0.2-0.1-0.2c0-0.1-0.1-0.3-0.2-0.4
        c0-0.1-0.1-0.1-0.1-0.2c-0.1-0.2-0.2-0.3-0.2-0.5c0,0,0-0.1,0-0.1c-0.1-0.2-0.2-0.3-0.3-0.5c0,0-0.1-0.1-0.1-0.1
        c-0.1-0.1-0.2-0.2-0.2-0.3c0-0.1-0.1-0.1-0.1-0.2c-0.1-0.1-0.2-0.2-0.2-0.3c0,0,0,0-0.1-0.1c0,0,0,0-0.1-0.1
        c-0.2-0.2-0.3-0.3-0.5-0.5l-4.7-4.1c0.1-0.1,0.1-0.2,0.2-0.3c0,0,0.1-0.1,0.1-0.1c0.1-0.1,0.2-0.3,0.4-0.4
        c0.1-0.1,0.1-0.1,0.2-0.2c0.1-0.1,0.2-0.3,0.4-0.4c0.1-0.1,0.1-0.2,0.2-0.2c0.1-0.1,0.2-0.2,0.3-0.3c0.1-0.1,0.3-0.3,0.4-0.4
        c0.1-0.1,0.2-0.2,0.4-0.3c0.2-0.1,0.3-0.3,0.5-0.4c0.1-0.1,0.3-0.2,0.4-0.3c0.2-0.1,0.4-0.3,0.5-0.4c0.1-0.1,0.3-0.2,0.5-0.3
        c0.2-0.1,0.4-0.2,0.6-0.3c0.2-0.1,0.3-0.2,0.5-0.3c0.2-0.1,0.5-0.2,0.7-0.3c0.2-0.1,0.3-0.1,0.5-0.2c0.3-0.1,0.5-0.2,0.8-0.2
        c0.2-0.1,0.3-0.1,0.5-0.2c0.3-0.1,0.6-0.1,0.9-0.2c0.2,0,0.3-0.1,0.5-0.1c0.5-0.1,1-0.1,1.5-0.1c1.8,0,3.7,0.4,5.9,1.3
        c0.8,0.4,1.6,0.8,2.2,1.4L79,32.6c-0.6-0.6-1.7-0.9-2.5-1.2c-2.1-0.9-4.1-1.3-5.9-1.3c-0.5,0-1,0-1.5,0.1c-0.2,0-0.3,0.1-0.5,0.1
        c-0.3,0-0.6,0.1-0.9,0.2c-0.2,0-0.4,0.1-0.5,0.2c-0.3,0.1-0.5,0.1-0.8,0.2C66.2,30.9,66,31,65.9,31c-0.2,0.1-0.5,0.2-0.7,0.3
        c-0.2,0.1-0.3,0.2-0.5,0.3c-0.2,0.1-0.4,0.2-0.6,0.3c-0.2,0.1-0.3,0.2-0.5,0.3c-0.2,0.1-0.4,0.2-0.5,0.4
        c-0.1,0.1-0.3,0.2-0.4,0.3c-0.2,0.1-0.3,0.3-0.5,0.4c-0.1,0.1-0.2,0.2-0.4,0.3c-0.2,0.1-0.3,0.3-0.4,0.4
        c-0.1,0.1-0.1,0.1-0.2,0.2c0,0-0.1,0.1-0.1,0.1c-0.1,0.1-0.1,0.2-0.2,0.2c-0.1,0.1-0.3,0.3-0.4,0.4c-0.1,0.1-0.1,0.1-0.2,0.2
        c-0.1,0.2-0.2,0.3-0.4,0.4c0,0-0.1,0.1-0.1,0.1c-0.1,0.2-0.3,0.4-0.4,0.5c0,0,0,0,0,0c-0.1,0.1-0.1,0.2-0.2,0.3
        c0,0.1-0.1,0.1-0.1,0.2c-0.1,0.1-0.1,0.2-0.2,0.3c0,0-0.1,0.1-0.1,0.1c-0.1,0.1-0.1,0.2-0.1,0.2c0,0,0,0.1,0,0.1
        c0,0.1-0.1,0.1-0.1,0.2l7.2,6.4c0,0,0-0.1,0.1-0.2c0,0,0,0,0-0.1c0-0.1,0.1-0.1,0.1-0.2c0,0,0.1-0.1,0.1-0.1
        c0.1-0.1,0.1-0.2,0.2-0.3c0,0,0-0.1,0.1-0.1c0,0.1,0.1,0.2,0.1,0.2c0,0.1,0.1,0.2,0.1,0.2c0,0.1,0.1,0.3,0.1,0.4
        c0,0.1,0,0.2,0.1,0.3c0,0.1,0.1,0.3,0.1,0.4c0,0.1,0,0.2,0,0.3c0,0.2,0,0.3,0.1,0.5c0,0.1,0,0.2,0,0.3c0,0.3,0,0.6,0,0.9
        c0,0.1,0,0.1,0,0.2c0,0.2,0,0.5,0,0.7c0,0.1,0,0.2,0,0.3c0,0.2,0,0.4-0.1,0.6c0,0.1,0,0.2-0.1,0.3c0,0.3-0.1,0.5-0.2,0.8
        c0,0.1,0,0.2-0.1,0.3c-0.1,0.5-0.3,0.9-0.4,1.4c0,0.1-0.1,0.2-0.1,0.4c-0.1,0.3-0.3,0.7-0.4,1c-0.1,0.1-0.1,0.2-0.2,0.3
        c-0.2,0.4-0.5,0.8-0.8,1.2c-0.1,0.2-0.2,0.3-0.4,0.5c-0.1,0.1-0.2,0.2-0.3,0.3c-0.2,0.2-0.3,0.4-0.5,0.5
        c-0.1,0.1-0.1,0.2-0.2,0.2c-0.1,0.1-0.1,0.1-0.2,0.2c-0.2,0.2-0.5,0.5-0.7,0.7c-0.1,0.1-0.2,0.2-0.3,0.3
        c-0.2,0.2-0.4,0.3-0.7,0.5c-0.1,0.1-0.2,0.2-0.4,0.2c-0.2,0.2-0.5,0.3-0.7,0.4c-0.1,0.1-0.2,0.1-0.3,0.2
        c-0.4,0.2-0.7,0.4-1.1,0.5c0,0-0.1,0-0.1,0c-0.3,0.1-0.7,0.2-1,0.3c-0.1,0-0.2,0.1-0.4,0.1c-0.3,0.1-0.5,0.1-0.8,0.2
        c-0.1,0-0.3,0.1-0.4,0.1c-0.3,0-0.5,0.1-0.8,0.1c-0.1,0-0.2,0-0.4,0c-0.4,0-0.8,0.1-1.2,0.1c-1.4,0-2.9-0.2-4.2-0.7
        c-1.3-0.5-2.6-1.2-3.7-2.2l7.2,6.4C55.3,65,58.1,66,61,66z"/>
      <path fill="#B68D2E" d="M85.1,76.2c-0.5,0.2-1.1,0.5-1.6,0.7c-0.1,0-0.2,0.1-0.3,0.1c-0.5,0.2-1,0.4-1.5,0.6
        c-0.1,0.1-0.3,0.1-0.4,0.2c-0.6,0.2-1.1,0.5-1.7,0.7c-0.1,0-0.1,0.1-0.2,0.1c-0.6,0.2-1.2,0.5-1.8,0.7c-0.6,0.2-1.2,0.5-1.8,0.8
        c0,0,0,0-0.1,0c-0.5,0.2-1.1,0.5-1.6,0.7C74,80.9,73.8,81,73.7,81c-0.6,0.2-1.1,0.5-1.7,0.7c0,0,0,0-0.1,0
        c-0.6,0.3-1.1,0.5-1.7,0.8c-0.1,0.1-0.3,0.1-0.4,0.2c-0.5,0.2-1,0.5-1.5,0.8c-0.1,0-0.1,0.1-0.2,0.1c-0.6,0.3-1.1,0.6-1.6,0.9
        c-0.1,0.1-0.3,0.2-0.4,0.2c-0.5,0.3-1,0.5-1.4,0.8c-0.1,0-0.2,0.1-0.2,0.1c-0.5,0.3-1.1,0.7-1.6,1c-0.1,0.1-0.3,0.2-0.4,0.3
        c-0.4,0.3-0.9,0.6-1.3,0.9c-0.1,0.1-0.2,0.1-0.3,0.2c-0.5,0.4-1,0.8-1.5,1.2c-0.1,0.1-0.2,0.2-0.3,0.3c-0.4,0.4-0.8,0.7-1.2,1.1
        c-0.1,0.1-0.2,0.2-0.3,0.3c0,0-0.1,0.1-0.1,0.1c-0.1,0.1-0.3,0.3-0.4,0.4c-0.4,0.4-0.8,0.8-1.1,1.2c-0.2,0.2-0.4,0.5-0.6,0.7
        c-0.3,0.4-0.6,0.8-1,1.2c-0.1,0.1-0.2,0.2-0.3,0.4c-0.1,0.2-0.3,0.4-0.4,0.6c-0.2,0.3-0.4,0.6-0.6,0.8c-0.2,0.4-0.5,0.7-0.7,1.1
        c-0.2,0.3-0.3,0.6-0.5,0.9c-0.1,0.1-0.1,0.2-0.2,0.3c-0.2,0.3-0.3,0.6-0.5,1c-0.1,0.3-0.3,0.6-0.4,0.8c-0.2,0.5-0.5,1-0.7,1.6
        c-0.1,0.2-0.2,0.5-0.3,0.7c0,0,0,0.1,0,0.1c-0.3,0.8-0.6,1.6-0.8,2.4c0,0,0,0,0,0l7.2,6.4c0.3-0.9,0.6-1.7,0.9-2.5
        c0.1-0.3,0.2-0.5,0.3-0.7c0.2-0.5,0.4-1.1,0.7-1.6c0.1-0.3,0.3-0.6,0.4-0.8c0.2-0.4,0.4-0.9,0.7-1.3c0.2-0.3,0.3-0.6,0.5-0.9
        c0.2-0.4,0.4-0.8,0.7-1.1c0.2-0.3,0.4-0.6,0.6-0.8c0.2-0.3,0.4-0.6,0.7-0.9c0.3-0.4,0.6-0.8,1-1.2c0.2-0.2,0.4-0.5,0.6-0.7
        c0.4-0.4,0.7-0.8,1.1-1.2c0.2-0.2,0.4-0.4,0.6-0.6c0.1-0.1,0.2-0.2,0.3-0.3c0.4-0.4,0.8-0.7,1.2-1.1c0.1-0.1,0.2-0.2,0.3-0.3
        c0.5-0.4,1-0.8,1.5-1.2c0.1-0.1,0.2-0.1,0.3-0.2c0.4-0.3,0.9-0.6,1.3-0.9c0.1-0.1,0.3-0.2,0.4-0.3c0.5-0.3,1-0.7,1.6-1
        c0.1,0,0.2-0.1,0.2-0.1c0.5-0.3,0.9-0.6,1.4-0.8c0.1-0.1,0.3-0.2,0.4-0.2c0.5-0.3,1.1-0.6,1.6-0.9c0.1,0,0.1-0.1,0.2-0.1
        c0.5-0.3,1-0.5,1.5-0.8c0.1-0.1,0.3-0.1,0.4-0.2c0.6-0.3,1.1-0.5,1.7-0.8c0,0,0,0,0.1,0c0.6-0.2,1.1-0.5,1.7-0.7
        c0.1-0.1,0.3-0.1,0.4-0.2c0.6-0.2,1.1-0.5,1.7-0.7c0,0,0,0,0,0c0.6-0.3,1.3-0.5,1.9-0.8c0.5-0.2,1.1-0.4,1.6-0.7
        c0.1,0,0.2-0.1,0.4-0.1c0.6-0.2,1.1-0.5,1.6-0.7c0.1-0.1,0.3-0.1,0.4-0.2c0.5-0.2,1-0.4,1.4-0.6c0.1,0,0.2-0.1,0.3-0.1
        c0.5-0.2,1.1-0.5,1.6-0.7c0.1-0.1,0.3-0.1,0.4-0.2c0.5-0.2,0.9-0.4,1.3-0.7c0.1,0,0.2-0.1,0.3-0.1c0.5-0.3,1-0.5,1.5-0.8
        c0.1-0.1,0.2-0.1,0.4-0.2c0.4-0.2,0.8-0.5,1.2-0.7c0.1-0.1,0.2-0.1,0.3-0.2c0.5-0.3,0.9-0.6,1.4-0.9c0.1-0.1,0.2-0.1,0.3-0.2
        c0.4-0.3,0.8-0.6,1.1-0.8c0.1-0.1,0.2-0.2,0.3-0.2c0.4-0.3,0.9-0.7,1.3-1.1c0.1-0.1,0.2-0.2,0.2-0.2c0.2-0.2,0.4-0.3,0.6-0.5
        c0.1-0.1,0.2-0.2,0.3-0.3c0.2-0.2,0.4-0.4,0.6-0.7c0.2-0.2,0.4-0.5,0.6-0.7c0.2-0.2,0.4-0.5,0.6-0.7c0.1-0.1,0.2-0.3,0.3-0.4
        c0.1-0.2,0.2-0.4,0.4-0.5c0.1-0.1,0.2-0.3,0.3-0.4c0.3-0.5,0.6-1,0.9-1.6c0,0,0,0,0-0.1c0.4-0.7,0.7-1.4,1-2.1
        c0.1-0.2,0.2-0.4,0.3-0.6c0.2-0.4,0.4-0.9,0.5-1.3c0-0.1,0-0.1,0.1-0.2c0.1-0.3,0.2-0.5,0.3-0.8c0.2-0.5,0.3-0.9,0.4-1.4
        c0.1-0.3,0.2-0.6,0.2-0.8c0.1-0.3,0.1-0.5,0.2-0.8c0-0.2,0.1-0.4,0.1-0.6c0.1-0.3,0.1-0.6,0.2-0.9c0.1-0.4,0.1-0.8,0.2-1.3
        c0-0.3,0.1-0.6,0.1-0.9c0-0.1,0-0.3,0.1-0.4c0-0.2,0-0.4,0-0.7c0-0.4,0.1-0.8,0.1-1.3c0-0.4,0-0.7,0-1.1c0-0.4,0-0.8,0-1.2
        c0-0.2,0-0.3,0-0.5c0-0.2-0.1-0.4-0.1-0.6c0-0.3-0.1-0.6-0.1-0.9c-0.1-0.4-0.1-0.8-0.2-1.2c-0.1-0.3-0.1-0.6-0.2-0.9
        c-0.1-0.4-0.2-0.8-0.3-1.2c-0.1-0.3-0.2-0.6-0.3-0.9c-0.1-0.4-0.3-0.8-0.4-1.2c-0.1-0.3-0.2-0.5-0.3-0.8
        c-0.2-0.4-0.4-0.8-0.6-1.2c-0.1-0.2-0.2-0.5-0.3-0.7c-0.2-0.5-0.5-0.9-0.8-1.3c-0.1-0.2-0.2-0.3-0.3-0.5
        c-0.4-0.6-0.8-1.2-1.2-1.7c-0.1-0.1-0.2-0.3-0.3-0.4c-0.3-0.4-0.6-0.8-1-1.2c0,0-0.1-0.1-0.1-0.1c-0.5-0.6-1.1-1.1-1.7-1.7
        l-7.2-6.4c0.6,0.5,1.2,1.1,1.7,1.7c0.4,0.4,0.7,0.8,1.1,1.2c0.1,0.1,0.2,0.3,0.3,0.4c0.4,0.6,0.9,1.1,1.2,1.7
        c0.1,0.2,0.2,0.3,0.3,0.5c0.3,0.4,0.5,0.9,0.8,1.3c0.1,0.2,0.2,0.5,0.3,0.7c0.2,0.4,0.4,0.8,0.6,1.2c0.1,0.3,0.2,0.5,0.3,0.8
        c0.1,0.4,0.3,0.8,0.4,1.2c0.1,0.3,0.2,0.6,0.3,0.9c0.1,0.4,0.2,0.8,0.3,1.2c0.1,0.3,0.1,0.6,0.2,0.9c0.1,0.4,0.1,0.8,0.2,1.2
        c0,0.3,0.1,0.6,0.1,0.9c0,0.4,0.1,0.7,0.1,1.1c0,0.4,0,0.8,0,1.2c0,0.3,0,0.7,0,1.1c0,0.4,0,0.8-0.1,1.3c0,0.4,0,0.7-0.1,1.1
        c0,0.3-0.1,0.6-0.1,0.9c-0.1,0.4-0.1,0.8-0.2,1.3c-0.1,0.3-0.1,0.6-0.2,0.9c-0.1,0.4-0.2,0.9-0.3,1.3c-0.1,0.3-0.1,0.6-0.2,0.8
        c-0.1,0.5-0.3,0.9-0.4,1.4c-0.1,0.3-0.2,0.5-0.3,0.8c-0.2,0.5-0.4,1-0.6,1.5c-0.1,0.2-0.2,0.4-0.3,0.6c-0.3,0.7-0.7,1.5-1.1,2.2
        c-0.3,0.5-0.6,1.1-0.9,1.6c-0.1,0.1-0.2,0.3-0.3,0.4c-0.2,0.3-0.4,0.6-0.7,0.9c-0.2,0.3-0.4,0.5-0.6,0.7
        c-0.2,0.3-0.4,0.5-0.6,0.7c-0.2,0.2-0.4,0.5-0.6,0.7c-0.3,0.3-0.6,0.6-0.9,0.9C95.1,69.9,95,70,94.9,70c-0.4,0.4-0.8,0.7-1.3,1.1
        c-0.1,0.1-0.2,0.2-0.3,0.2c-0.4,0.3-0.7,0.6-1.1,0.8c-0.1,0.1-0.2,0.1-0.3,0.2c-0.5,0.3-0.9,0.6-1.4,0.9
        c-0.1,0.1-0.2,0.1-0.3,0.2c-0.4,0.2-0.8,0.5-1.2,0.7c-0.1,0.1-0.2,0.1-0.4,0.2c-0.5,0.3-1,0.5-1.5,0.8c-0.1,0-0.2,0.1-0.3,0.1
        c-0.4,0.2-0.9,0.4-1.3,0.7C85.3,76.1,85.2,76.2,85.1,76.2z"/>
    </g>
  </g>
</g>
<path fill="#A97F2C" d="M86.9,84.9c0.6-0.2,1.1-0.5,1.6-0.7c0.1-0.1,0.3-0.1,0.4-0.2c0.5-0.2,1-0.4,1.4-0.6c0.1,0,0.2-0.1,0.3-0.1
  c0.5-0.2,1.1-0.5,1.6-0.7c0.1-0.1,0.3-0.1,0.4-0.2c0.5-0.2,0.9-0.4,1.3-0.7c0.1,0,0.2-0.1,0.3-0.1c0.5-0.3,1-0.5,1.5-0.8
  c0.1-0.1,0.2-0.1,0.4-0.2c0.4-0.2,0.8-0.5,1.2-0.7c0.1-0.1,0.2-0.1,0.3-0.2c0.5-0.3,0.9-0.6,1.4-0.9c0.1-0.1,0.2-0.1,0.3-0.2
  c0.4-0.3,0.8-0.6,1.1-0.8c0.1-0.1,0.2-0.2,0.3-0.2c0.4-0.3,0.9-0.7,1.3-1.1c0.1-0.1,0.2-0.2,0.2-0.2c0.2-0.2,0.4-0.3,0.6-0.5
  c0.1-0.1,0.2-0.2,0.3-0.3c0.2-0.2,0.4-0.4,0.6-0.7c0.2-0.2,0.4-0.5,0.6-0.7c0.2-0.2,0.4-0.5,0.6-0.7l-6.8-6.9
  c-0.1,0.2-0.3,0.4-0.4,0.6c-0.2,0.3-0.4,0.5-0.6,0.7c-0.2,0.3-0.4,0.5-0.6,0.7c-0.2,0.2-0.4,0.5-0.6,0.7c-0.3,0.3-0.6,0.6-0.9,0.9
  C95.1,69.9,95,70,94.9,70c-0.4,0.4-0.8,0.7-1.3,1.1c-0.1,0.1-0.2,0.2-0.3,0.2c-0.4,0.3-0.7,0.6-1.1,0.8c-0.1,0.1-0.2,0.1-0.3,0.2
  c-0.5,0.3-0.9,0.6-1.4,0.9c-0.1,0.1-0.2,0.1-0.3,0.2c-0.4,0.2-0.8,0.5-1.2,0.7c-0.1,0.1-0.2,0.1-0.4,0.2c-0.5,0.3-1,0.5-1.5,0.8
  c-0.1,0-0.2,0.1-0.3,0.1c-0.4,0.2-0.9,0.4-1.3,0.7c-0.1,0.1-0.3,0.1-0.4,0.2c-0.5,0.2-1.1,0.5-1.6,0.7c-0.1,0-0.2,0.1-0.3,0.1
  c-0.5,0.2-1,0.4-1.5,0.6c-0.1,0.1-0.3,0.1-0.4,0.2c-0.6,0.2-1.1,0.5-1.7,0.7c-0.1,0-0.1,0.1-0.2,0.1c0,0-0.1,0-0.1,0l6,6.8
  c0.4-0.2,0.8-0.3,1.2-0.5C86.6,85,86.8,85,86.9,84.9z"/>
<path fill="#A97F2C" d="M62,56.8c-0.2,0.2-0.4,0.3-0.7,0.5c-0.1,0.1-0.2,0.2-0.4,0.2c-0.2,0.2-0.5,0.3-0.7,0.4
  c-0.1,0.1-0.2,0.1-0.3,0.2c-0.4,0.2-0.7,0.4-1.1,0.5c0,0-0.1,0-0.1,0c-0.3,0.1-0.7,0.2-1,0.3c-0.1,0-0.2,0.1-0.4,0.1
  c-0.3,0.1-0.5,0.1-0.8,0.2c-0.1,0-0.3,0.1-0.4,0.1c-0.3,0-0.5,0.1-0.8,0.1c-0.1,0-0.2,0-0.4,0c-0.4,0-0.8,0.1-1.2,0.1
  c-1.4,0-2.9-0.2-4.2-0.7c-1.3-0.5-2.6-1.2-3.7-2.2l7.2,6.4c2.2,2,5.1,2.9,7.9,2.9c0.4,0,0.8,0,1.2-0.1c0.1,0,0.2,0,0.4,0
  c0.3,0,0.5-0.1,0.8-0.1c0.1,0,0.3-0.1,0.4-0.1c0.3-0.1,0.5-0.1,0.8-0.2c0.1,0,0.3-0.1,0.4-0.1c0.3-0.1,0.7-0.2,1-0.3
  c0,0,0.1,0,0.1,0c0.4-0.1,0.7-0.3,1.1-0.5c0.1-0.1,0.2-0.1,0.3-0.2c0.2-0.1,0.5-0.3,0.7-0.4c0.1-0.1,0.2-0.2,0.4-0.2
  c0.2-0.2,0.4-0.3,0.7-0.5c0.1-0.1,0.2-0.2,0.3-0.3c0.1-0.1,0.2-0.2,0.3-0.2L63,55.9c-0.2,0.2-0.5,0.4-0.7,0.6
  C62.2,56.6,62.1,56.7,62,56.8z"/>
<path fill="#B68D2E" d="M122.2,102c0-0.5,0-1-0.1-1.4c0-0.1,0-0.2,0-0.2c0,0,0-0.1,0-0.1c0-0.5-0.1-1-0.2-1.4c0-0.1,0-0.2,0-0.2
  c-0.1-0.4-0.1-0.7-0.2-1.1c0-0.1-0.1-0.3-0.1-0.4c-0.1-0.3-0.2-0.6-0.3-0.8c0-0.1-0.1-0.2-0.1-0.3c-0.1-0.4-0.3-0.7-0.4-1.1
  c0,0,0,0,0,0c-0.2-0.3-0.3-0.6-0.5-1c-0.1-0.1-0.1-0.2-0.2-0.3c-0.1-0.2-0.3-0.4-0.4-0.6c-0.1-0.1-0.1-0.2-0.2-0.3
  c-0.2-0.2-0.3-0.4-0.5-0.6c0,0-0.1-0.1-0.1-0.1c-0.2-0.2-0.4-0.5-0.6-0.7c0,0,0,0,0,0c0,0-0.1,0-0.1-0.1c-0.3-0.3-0.5-0.5-0.8-0.8
  l0,0l-5.9-5.2l0.2,0.5c0,0,0.1,0.1,0.1,0.1c0.2,0.2,0.3,0.4,0.5,0.6c0.1,0.1,0.1,0.2,0.2,0.3c0.1,0.2,0.3,0.4,0.4,0.6
  c0.1,0.1,0.1,0.2,0.2,0.3c0.2,0.3,0.3,0.6,0.5,1c0,0,0,0,0,0c0.2,0.3,0.3,0.7,0.4,1.1c0,0.1,0.1,0.2,0.1,0.3
  c0.1,0.3,0.2,0.6,0.3,0.8c0,0.1,0.1,0.3,0.1,0.4c0.1,0.3,0.2,0.7,0.2,1.1c0,0.1,0,0.2,0,0.2c0.1,0.4,0.1,0.9,0.2,1.4
  c0,0.1,0,0.2,0,0.3c0,0.5,0,0.9,0.1,1.4c0,0.1,0,0.3,0,0.4c0,0.6,0,1.2-0.1,1.8c0,0.5-0.1,0.9-0.2,1.4c-0.1,0.6-0.2,1.1-0.3,1.6
  c0,0.1-0.1,0.3-0.1,0.4c-0.1,0.5-0.2,0.9-0.3,1.4c0,0.1,0,0.2-0.1,0.2c-0.1,0.6-0.3,1.2-0.5,1.7c0,0.1-0.1,0.2-0.1,0.4
  c-0.2,0.6-0.4,1.1-0.5,1.6c0,0.1-0.1,0.2-0.1,0.3c-0.1,0.4-0.3,0.7-0.4,1.1c-0.1,0.1-0.1,0.3-0.2,0.4c-0.2,0.4-0.3,0.7-0.5,1.1
  c0,0.1-0.1,0.1-0.1,0.2c-0.2,0.4-0.4,0.8-0.7,1.2c-0.1,0.1-0.1,0.2-0.2,0.3c-0.2,0.3-0.4,0.6-0.6,0.9c-0.1,0.1-0.2,0.2-0.2,0.3
  c-0.3,0.4-0.5,0.7-0.8,1.1c0,0-0.1,0.1-0.1,0.1c-0.3,0.4-0.7,0.7-1,1.1c-0.1,0.1-0.2,0.2-0.3,0.3c-0.2,0.2-0.3,0.3-0.5,0.5
  c-0.1,0.1-0.3,0.2-0.4,0.4c-0.2,0.2-0.4,0.3-0.6,0.5c-0.1,0.1-0.3,0.2-0.4,0.3c-0.2,0.2-0.4,0.3-0.6,0.4c-0.1,0.1-0.3,0.2-0.4,0.3
  c-0.2,0.1-0.4,0.3-0.7,0.4c-0.1,0.1-0.3,0.2-0.4,0.3c-0.3,0.2-0.5,0.3-0.8,0.4c-0.1,0.1-0.3,0.2-0.4,0.2c-0.4,0.2-0.8,0.4-1.2,0.6
  c0,0-0.1,0-0.1,0c-0.4,0.2-0.9,0.4-1.3,0.6c-0.1,0.1-0.3,0.1-0.4,0.2c-0.3,0.1-0.6,0.2-1,0.3c-0.2,0.1-0.4,0.1-0.6,0.2
  c-0.3,0.1-0.6,0.2-0.9,0.3c-0.2,0.1-0.4,0.1-0.6,0.2c-0.3,0.1-0.6,0.2-0.9,0.2c-0.2,0.1-0.5,0.1-0.7,0.2c-0.3,0.1-0.6,0.1-1,0.2
  c-0.2,0-0.5,0.1-0.7,0.1c-0.3,0.1-0.7,0.1-1,0.2c-0.3,0-0.5,0.1-0.8,0.1c-0.4,0-0.7,0.1-1.1,0.1c-0.3,0-0.5,0.1-0.8,0.1
  c-0.4,0-0.8,0.1-1.2,0.1c-0.3,0-0.5,0-0.8,0.1c-0.4,0-0.9,0-1.4,0.1c-0.2,0-0.4,0-0.7,0c-0.7,0-1.4,0-2.1,0c-3.4,0-6.3-0.5-9-1.2
  l6,6c3,0.9,6.3,1.5,10.1,1.5c0.7,0,1.4,0,2.1,0c0.2,0,0.4,0,0.7,0c0.5,0,0.9,0,1.4-0.1c0.3,0,0.5,0,0.8-0.1c0.4,0,0.8-0.1,1.2-0.1
  c0.3,0,0.5-0.1,0.8-0.1c0.4,0,0.7-0.1,1.1-0.1c0.3,0,0.5-0.1,0.8-0.1c0.3-0.1,0.7-0.1,1-0.2c0.2,0,0.5-0.1,0.7-0.1
  c0.3-0.1,0.6-0.1,1-0.2c0.2-0.1,0.5-0.1,0.7-0.2c0.3-0.1,0.6-0.2,0.9-0.2c0.2-0.1,0.4-0.1,0.6-0.2c0.3-0.1,0.6-0.2,0.9-0.3
  c0.2-0.1,0.4-0.1,0.6-0.2c0.3-0.1,0.6-0.2,1-0.3c0.1-0.1,0.3-0.1,0.4-0.2c0.5-0.2,0.9-0.4,1.3-0.6c0,0,0.1,0,0.1,0
  c0.4-0.2,0.8-0.4,1.2-0.6c0.1-0.1,0.3-0.1,0.4-0.2c0.3-0.1,0.5-0.3,0.8-0.4c0.2-0.1,0.3-0.2,0.4-0.3c0.2-0.1,0.5-0.3,0.7-0.4
  c0.2-0.1,0.3-0.2,0.4-0.3c0.2-0.1,0.4-0.3,0.6-0.4c0.1-0.1,0.3-0.2,0.4-0.3c0.2-0.2,0.4-0.3,0.6-0.5c0.1-0.1,0.3-0.2,0.4-0.4
  c0.2-0.2,0.4-0.3,0.5-0.5c0.1-0.1,0.2-0.1,0.2-0.2c0,0,0.1-0.1,0.1-0.1c0.3-0.4,0.7-0.7,1-1.1c0,0,0.1-0.1,0.1-0.1
  c0.3-0.4,0.6-0.7,0.8-1.1c0-0.1,0.1-0.1,0.1-0.2c0-0.1,0.1-0.1,0.1-0.2c0.2-0.3,0.4-0.6,0.6-0.9c0.1-0.1,0.1-0.2,0.2-0.3
  c0.2-0.4,0.5-0.8,0.7-1.2c0,0,0,0,0,0c0-0.1,0.1-0.1,0.1-0.2c0.2-0.4,0.4-0.7,0.5-1.1c0.1-0.1,0.1-0.3,0.2-0.4
  c0.2-0.4,0.3-0.7,0.4-1.1c0-0.1,0.1-0.1,0.1-0.2c0,0,0,0,0-0.1c0.2-0.5,0.4-1.1,0.6-1.6c0-0.1,0.1-0.2,0.1-0.4
  c0.2-0.6,0.3-1.1,0.5-1.7c0,0,0,0,0,0c0-0.1,0-0.1,0-0.2c0.1-0.5,0.2-0.9,0.3-1.4c0-0.1,0.1-0.3,0.1-0.4c0.1-0.5,0.2-1.1,0.3-1.6
  c0.1-0.4,0.1-0.9,0.2-1.3c0,0,0-0.1,0-0.1c0.1-0.6,0.1-1.3,0.1-1.8C122.2,102.3,122.2,102.1,122.2,102z"/>
<path fill="#A97F2C" d="M53.4,113.8c-0.2,0-0.5,0-0.7,0c-0.1,0-0.2,0-0.2,0c-0.2,0-0.3,0-0.5,0c-0.1,0-0.2,0-0.3,0
  c-0.1,0-0.3,0-0.4,0.1c-0.1,0-0.2,0-0.3,0.1c-0.1,0-0.3,0.1-0.4,0.1c-0.1,0-0.2,0.1-0.3,0.1c-0.1,0-0.3,0.1-0.4,0.1
  c-0.1,0-0.2,0.1-0.3,0.1c-0.1,0.1-0.3,0.1-0.4,0.2c-0.1,0-0.2,0.1-0.3,0.1c-0.2,0.1-0.3,0.1-0.5,0.2c-0.1,0-0.2,0.1-0.3,0.1
  c-0.2,0.1-0.4,0.2-0.5,0.3c-0.1,0-0.1,0.1-0.2,0.1c-0.3,0.1-0.5,0.3-0.8,0.5c0,0-0.1,0.1-0.1,0.1c-0.2,0.1-0.4,0.3-0.7,0.4
  c-0.1,0.1-0.2,0.1-0.3,0.2c-0.2,0.1-0.4,0.3-0.5,0.4c-0.1,0.1-0.2,0.2-0.3,0.3c-0.2,0.1-0.3,0.3-0.5,0.4c-0.1,0.1-0.2,0.2-0.4,0.3
  c-0.2,0.1-0.3,0.3-0.5,0.4c-0.1,0.1-0.2,0.2-0.4,0.3c-0.2,0.2-0.3,0.3-0.5,0.5c-0.1,0.1-0.2,0.2-0.4,0.4c-0.1,0.1-0.1,0.1-0.2,0.2
  c-0.1,0.1-0.3,0.3-0.4,0.4c-0.1,0.1-0.2,0.2-0.3,0.3c-0.3,0.3-0.6,0.6-0.9,1l7.2,6.4c0.3-0.3,0.6-0.7,0.9-1c0.1-0.1,0.2-0.2,0.3-0.3
  c0.2-0.2,0.4-0.4,0.6-0.6c0.1-0.1,0.3-0.2,0.4-0.4c0.2-0.2,0.3-0.3,0.5-0.5c0.1-0.1,0.2-0.2,0.4-0.3c0.2-0.2,0.3-0.3,0.5-0.4
  c0.1-0.1,0.2-0.2,0.4-0.3c0.2-0.1,0.3-0.3,0.5-0.4c0.1-0.1,0.2-0.2,0.3-0.3c0.2-0.1,0.4-0.3,0.5-0.4c0.1-0.1,0.2-0.1,0.3-0.2
  c0.2-0.2,0.4-0.3,0.7-0.4c0,0,0.1-0.1,0.1-0.1c0.3-0.2,0.5-0.3,0.8-0.5c0.1,0,0.1-0.1,0.2-0.1c0.2-0.1,0.4-0.2,0.5-0.3
  c0.1,0,0.2-0.1,0.3-0.1c0.2-0.1,0.3-0.1,0.5-0.2c0.1,0,0.2-0.1,0.3-0.1c0.1-0.1,0.3-0.1,0.4-0.2c0.1,0,0.2-0.1,0.3-0.1
  c0.1,0,0.3-0.1,0.4-0.1c0.1,0,0.2-0.1,0.3-0.1c0.1,0,0.3-0.1,0.4-0.1c0.1,0,0.2,0,0.3-0.1c0.1,0,0.3-0.1,0.4-0.1c0.1,0,0.2,0,0.3,0
  c0.2,0,0.3,0,0.5,0c0.1,0,0.2,0,0.2,0c0.2,0,0.5,0,0.7,0c6,0,11.4,4.8,19.7,7.3l-6-6C65.3,119.1,59.7,113.8,53.4,113.8z"/>
<path fill="#FECF0C" d="M69.7,22.4c-22.1,0-32.8,19.7-26.4,31.2c2.3,4.1,6.3,6,10.4,6c5.6,0,11.2-3.5,12.7-9.7
  c2.6-10.8-7.5-12.1-8-12.1c0.2-0.4,4.1-7.6,12.1-7.6c1.8,0,3.7,0.4,5.9,1.3c5.7,2.4,9.1,9.7,5.3,19.7l16.9-16.9
  C93.4,27.2,83.7,22.4,69.7,22.4z"/>
<path fill="#FECF0C" d="M107.3,82.5c6.1,6.2,2.6,15.8-11.4,15.8c-3.8,0-8.3-0.7-13.7-2.5c-4.7-1.5-8.9-2.2-12.4-2.2
  c-15.6,0-20.6,11.3-20.9,11.9c1.2-3.8,2.7-7,4.6-9.8l-15.4,15.4c0.1,6,1.8,10.1,2,10.6c5.3-5.9,9.4-7.9,13.3-7.9
  c8.1,0,15.1,8.8,29.9,8.8c21.8,0,30.6-9.1,32.5-22.9C117.7,85.9,107.8,82.6,107.3,82.5z"/>
<path fill="#FFFFFF" d="M48.9,105.5c0,0,4.1-12.4,22.3-12.4c11.7,0,24.9,10,36.7,0.8c0,0-3.5,5.4-11.6,5.4
  C79.9,99.3,61.6,87.5,48.9,105.5z"/>
<path fill="#FECF0C" d="M99.7,63.9c3.2-6,4.4-12.2,3.6-18L62.1,87.1C75.1,78.1,92.6,77.2,99.7,63.9z"/>
<path fill="#FECF0C" d="M62.1,87.1l27-23l14.2-18.3c-0.5-4.2-4.1-9.9-6.7-13.3L81.8,51.1c-3,7.8-10.3,17.2-24.4,27.3
  C41.3,89.9,38,102.5,38.1,111.1l15.4-15.4C56,92.1,58.9,89.4,62.1,87.1z"/>
<path fill="#FFFFFF" d="M69.7,25.2c21.8,0,33.1,11.6,33.8,25.3c0.7-14.8-10.6-28-33.8-28c-18.6,0-29.1,13.9-28.2,25.2
  C42.4,37,52.6,25.2,69.7,25.2z"/>
<path fill="#FFFFFF" d="M78.6,32.6c0,0,7.4,5,3.1,17.9c-4.4,12.9-18.4,22.9-30.7,32.6s-16,26.3-10.8,38.6c0,0-8-20.5,12.2-37.1
  s26-19.8,30.7-34.2C87.4,37.3,78.6,32.6,78.6,32.6z"/>
</g>
<g id="two">
  <path fill="#FFFFFF" d="M80.4,0C36,0,0,36,0,80.4c0,44.4,36,80.4,80.4,80.4s80.4-36,80.4-80.4C160.7,36,124.7,0,80.4,0z
     M79.9,155.6C38.5,155.6,5,122,5,80.6C5,39.2,38.5,5.7,79.9,5.7s74.9,33.6,74.9,74.9C154.8,122,121.3,155.6,79.9,155.6z
     M116.2,99.4c-1.9,13.8-10.8,22.9-32.5,22.9c-14.8,0-21.8-8.8-29.9-8.8c-3.9,0-8,2-13.3,7.9c0-0.1-0.2-0.5-0.4-1.1
    c-4.6-12.1-0.8-28.1,11.2-37.5C63.6,73.1,77.6,63,82,50.1c3.7-10.8-1-16-2.6-17.5c-0.1-0.1-0.1-0.1-0.2-0.2
    c-0.3-0.2-0.5-0.4-0.8-0.6c-0.1-0.1-0.2-0.2-0.4-0.2c-0.3-0.2-0.6-0.3-0.9-0.5c-0.1-0.1-0.2-0.1-0.4-0.2c-2.1-0.9-4.1-1.3-5.9-1.3
    c-8,0-11.9,7.2-12.1,7.6c0.4,0,5.2,0.6,7.4,4.5l0,0c0,0,0,0,0,0c0.1,0.2,0.2,0.4,0.3,0.6c0,0.1,0,0.1,0.1,0.2
    c0.1,0.2,0.1,0.3,0.2,0.5c0,0.1,0.1,0.2,0.1,0.2c0.1,0.2,0.1,0.4,0.1,0.5c0,0.1,0,0.2,0.1,0.2c0,0.3,0.1,0.5,0.1,0.8c0,0,0,0,0,0
    c0,0.3,0,0.6,0,0.9c0,0.1,0,0.2,0,0.3c0,0.2,0,0.5,0,0.7c0,0.1,0,0.2,0,0.3c0,0.2-0.1,0.5-0.1,0.7c0,0.1,0,0.2,0,0.3
    c-0.1,0.4-0.1,0.7-0.2,1.1c-1.5,6.2-7.2,9.7-12.7,9.7c0,0-0.1,0-0.1,0c-0.4,0-0.8,0-1.2-0.1c-0.2,0-0.3,0-0.5-0.1
    c-0.3,0-0.6-0.1-0.9-0.2c-0.2,0-0.3-0.1-0.5-0.1c-0.4-0.1-0.8-0.2-1.2-0.4c-2.4-0.9-4.5-2.6-6-5.2c-6.4-11.4,4.3-31.2,26.4-31.2
    c6.7,0,12.3,1.1,17,3c0,0,0.1,0,0.1,0.1c0.4,0.2,0.9,0.4,1.3,0.6c0.1,0,0.2,0.1,0.3,0.1c0.4,0.2,0.8,0.4,1.2,0.6
    c0.1,0,0.2,0.1,0.2,0.1c1.2,0.6,2.3,1.3,3.3,2.1c0.1,0.1,0.2,0.2,0.4,0.3c0.3,0.2,0.5,0.4,0.8,0.6c0.1,0.1,0.2,0.1,0.2,0.2l0,0
    c1.6,1.3,2.9,2.7,4.1,4.2l-0.5,0.5c2.3,3.4,4.7,7.7,5.2,11.2c0.7,5.8-0.5,12-3.6,18C93,76.9,75.4,77.7,62.5,86.8
    c-3.2,2.2-6.1,5-8.6,8.6c-1.9,2.7-3.4,5.9-4.6,9.8c0,0,4.2-12.4,22.3-12.4c11.7,0,24.9,10,36.7,0.8c0,0-0.5,0.7-1.5,1.6
    c4.7-3.3,4.9-8.9,0.9-13C108.2,82.3,118.1,85.6,116.2,99.4z"/>
</g>
<g id="highlight">
  <path fill="#FFFFFF" d="M388.3,7.9H0V0h388.3V7.9z M388.3,43.5H0v17.6h388.3V43.5z"/>
</g>
<g id="ribbon">
  <g>
    <polygon fill="#E83D3D" points="0,0 0,57.1 49.6,69.7 49.6,0     "/>
    <polygon fill="#E83D3D" points="99.1,0 99.1,57.1 49.5,69.7 49.5,0     "/>
    <polygon fill="#00B4EB" points="49.5,0 49.5,0 47,0 43.6,0 43.6,0 31.6,0 31.6,65.2 49.5,69.7 67.4,65.2 67.4,0    "/>
    <polygon opacity="0.22" fill="#0E1741" points="84.2,0 84.2,60.9 99.1,57.1 99.1,0    "/>
    <polygon opacity="0.22" fill="#0E1741" points="16.7,0 16.7,61.3 31.6,65.2 31.6,0    "/>
    <polygon fill="#FFFFFF" points="39.2,0 31.6,0 31.6,65.2 39.3,67.1     "/>
    <polygon fill="#FFFFFF" points="59.8,0 67.4,0 67.4,65.2 59.7,67.1     "/>
  </g>
</g>
<g id="star">
  <polygon fill="#FFFFFF" points="10.8,11 18,9.1 10.7,7.6 8.8,0 7.2,7.7 0,9.6 7.3,11.1 9.3,18.7   "/>
</g>

<clipPath id="highlight-clip">
      <path fill="#FFFFFF" d="M80.4,0C36,0,0,36,0,80.4c0,44.4,36,80.4,80.4,80.4s80.4-36,80.4-80.4C160.7,36,124.7,0,80.4,0z
     M79.9,155.6C38.5,155.6,5,122,5,80.6C5,39.2,38.5,5.7,79.9,5.7s74.9,33.6,74.9,74.9C154.8,122,121.3,155.6,79.9,155.6z
     M116.2,99.4c-1.9,13.8-10.8,22.9-32.5,22.9c-14.8,0-21.8-8.8-29.9-8.8c-3.9,0-8,2-13.3,7.9c0-0.1-0.2-0.5-0.4-1.1
    c-4.6-12.1-0.8-28.1,11.2-37.5C63.6,73.1,77.6,63,82,50.1c3.7-10.8-1-16-2.6-17.5c-0.1-0.1-0.1-0.1-0.2-0.2
    c-0.3-0.2-0.5-0.4-0.8-0.6c-0.1-0.1-0.2-0.2-0.4-0.2c-0.3-0.2-0.6-0.3-0.9-0.5c-0.1-0.1-0.2-0.1-0.4-0.2c-2.1-0.9-4.1-1.3-5.9-1.3
    c-8,0-11.9,7.2-12.1,7.6c0.4,0,5.2,0.6,7.4,4.5l0,0c0,0,0,0,0,0c0.1,0.2,0.2,0.4,0.3,0.6c0,0.1,0,0.1,0.1,0.2
    c0.1,0.2,0.1,0.3,0.2,0.5c0,0.1,0.1,0.2,0.1,0.2c0.1,0.2,0.1,0.4,0.1,0.5c0,0.1,0,0.2,0.1,0.2c0,0.3,0.1,0.5,0.1,0.8c0,0,0,0,0,0
    c0,0.3,0,0.6,0,0.9c0,0.1,0,0.2,0,0.3c0,0.2,0,0.5,0,0.7c0,0.1,0,0.2,0,0.3c0,0.2-0.1,0.5-0.1,0.7c0,0.1,0,0.2,0,0.3
    c-0.1,0.4-0.1,0.7-0.2,1.1c-1.5,6.2-7.2,9.7-12.7,9.7c0,0-0.1,0-0.1,0c-0.4,0-0.8,0-1.2-0.1c-0.2,0-0.3,0-0.5-0.1
    c-0.3,0-0.6-0.1-0.9-0.2c-0.2,0-0.3-0.1-0.5-0.1c-0.4-0.1-0.8-0.2-1.2-0.4c-2.4-0.9-4.5-2.6-6-5.2c-6.4-11.4,4.3-31.2,26.4-31.2
    c6.7,0,12.3,1.1,17,3c0,0,0.1,0,0.1,0.1c0.4,0.2,0.9,0.4,1.3,0.6c0.1,0,0.2,0.1,0.3,0.1c0.4,0.2,0.8,0.4,1.2,0.6
    c0.1,0,0.2,0.1,0.2,0.1c1.2,0.6,2.3,1.3,3.3,2.1c0.1,0.1,0.2,0.2,0.4,0.3c0.3,0.2,0.5,0.4,0.8,0.6c0.1,0.1,0.2,0.1,0.2,0.2l0,0
    c1.6,1.3,2.9,2.7,4.1,4.2l-0.5,0.5c2.3,3.4,4.7,7.7,5.2,11.2c0.7,5.8-0.5,12-3.6,18C93,76.9,75.4,77.7,62.5,86.8
    c-3.2,2.2-6.1,5-8.6,8.6c-1.9,2.7-3.4,5.9-4.6,9.8c0,0,4.2-12.4,22.3-12.4c11.7,0,24.9,10,36.7,0.8c0,0-0.5,0.7-1.5,1.6
    c4.7-3.3,4.9-8.9,0.9-13C108.2,82.3,118.1,85.6,116.2,99.4z"/>
</clipPath>
<clipPath id="canvas">
  <polygon points="550,309 0,309 0,0 550,0 "/>
</clipPath>
</defs>
<!-- Number TWO-->
<g id="10-numberTWO" clip-path="url(#canvas)">
<use xlink:href="#bg" />
<g id="medal" transform="translate(196,-2)">
<g transform="translate(53,58)">
  <use xlink:href="#handle" />
</g>
<g transform="translate(31,0)">
  <use xlink:href="#ribbon" />
</g>
<g id="penant">
<g transform="translate(62,79)">
  <use xlink:href="#hinge" />
</g>
<g transform="translate(0,95)">
  <use xlink:href="#medallion" />
  <g clip-path="url(#highlight-clip)">
    <g transform="translate(-200,100) rotate(-48,0,0)">
      <use xlink:href="#highlight">
        <animate attributeName="opacity" values=".50;1;.50" dur="1.6s" repeatCount="1" fill="freeze" begin="0;glimmer.end+1"/>
      <animateTransform id="glimmer" attributeName="transform" type="translate" dur="1.6" fill="freeze" values="0,0;0,300" repeatCount="1" begin="0;glimmer.end+1" additive="sum"/>
      </use>
  </g>
</g>
<animateTransform attributeName="transform" type="rotate" dur="3" values="-2 80 0;2 80 0;-2 80 0" repeatCount="indefinite" begin="0s" additive="sum"/>
</g>
</g>
<animateTransform attributeName="transform" type="rotate" dur="3" values="-1 80 0;1 80 0;-1 80 0" repeatCount="indefinite" begin="0s" additive="sum"/>
</g>
<g transform="translate(195,98)">
  <use xlink:href="#star" id="star1a">
    <animateTransform attributeName="transform" type="rotate" dur=".6s" values="0 11.5 12;360 11.5 12" repeatCount="0" begin="0s;fadestar3b.end-.25"/>
    <animate id="fadestar1a" attributeName="opacity" values="0;1;0" dur=".6s" repeatCount="0" begin="0s;fadestar3b.end-.25" fill="freeze"/>
  </use>
</g>
<g transform="translate(197,237)">
  <use xlink:href="#star" id="star3a" visibility="hidden">
    <set attributeName="visibility" from="hidden" to="visible" begin="fadestar2b.end" />
    <animateTransform attributeName="transform" type="rotate" dur=".6s" values="0 11.5 12;360 11.5 12" repeatCount="0" begin="fadestar2b.end-.25"/>
    <animate id="fadestar2a" attributeName="opacity" values="0;1;0" dur=".6s" repeatCount="0" begin="fadestar2b.end-.25" fill="freeze"/>
  </use>
</g>
<g transform="translate(227,155)">
  <use xlink:href="#star" id="star2a" visibility="hidden">
    <set attributeName="visibility" from="hidden" to="visible" begin="fadestar1b.end" />
    <animateTransform attributeName="transform" type="rotate" dur=".6s" values="0 11.5 12;360 11.5 12" repeatCount="0" begin="0s;fadestar1b.end-.25"/>
    <animate id="fadestar2a" attributeName="opacity" values="0;1;0" dur=".6s" repeatCount="0" begin="fadestar1b.end-.25" fill="freeze"/>
  </use>
</g>
<g transform="translate(285,202)">
  <use xlink:href="#star" id="star1b">
    <animateTransform attributeName="transform" type="rotate" dur=".6s" values="0 11.5 12;360 11.5 12" repeatCount="0" begin="0s;fadestar3b.end-.25"/>
    <animate id="fadestar1b" attributeName="opacity" values="0;1;0" dur=".6s" repeatCount="0" begin="0s;fadestar3b.end-.25" fill="freeze"/>
  </use>
</g>
<g transform="translate(361,134)">
  <use xlink:href="#star" id="star3b" visibility="hidden">
    <set attributeName="visibility" from="hidden" to="visible" begin="fadestar2b.end" />
    <animateTransform attributeName="transform" type="rotate" dur=".6s" values="0 11.5 12;360 11.5 12" repeatCount="0" begin="fadestar2b.end-.25"/>
    <animate id="fadestar3b" attributeName="opacity" values="0;1;0" dur=".6s" repeatCount="0" begin="fadestar2b.end-.25" fill="freeze"/>

  </use>
</g>
<g transform="translate(281,116)">
  <use xlink:href="#star" id="star2b" visibility="hidden">
    <set attributeName="visibility" from="hidden" to="visible" begin="fadestar1b.end" />
    <animateTransform attributeName="transform" type="rotate" dur=".6s" values="0 11.5 12;360 11.5 12" repeatCount="0" begin="0s;fadestar1b.end-.25"/>
    <animate id="fadestar2b" attributeName="opacity" values="0;1;0" dur=".6s" repeatCount="0" begin="fadestar1b.end-.25" fill="freeze"/>
  </use>
</g>
</g>
</svg>
